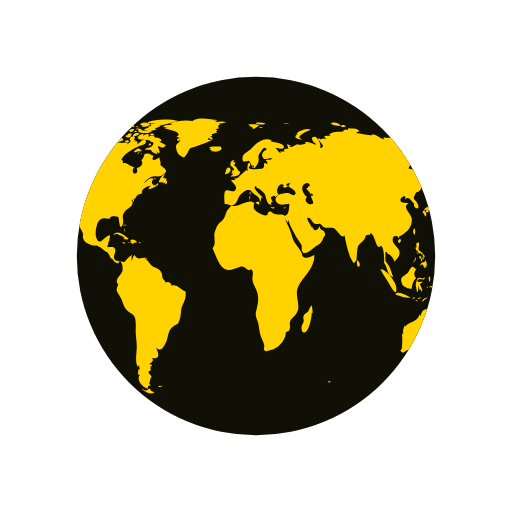
t = 0.00 s
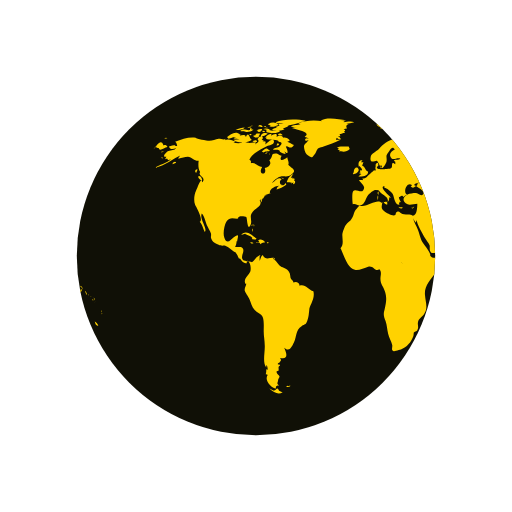
t = 1.67 s
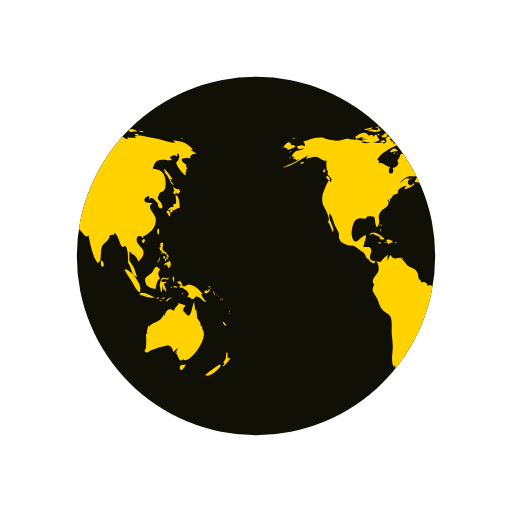
t = 3.33 s
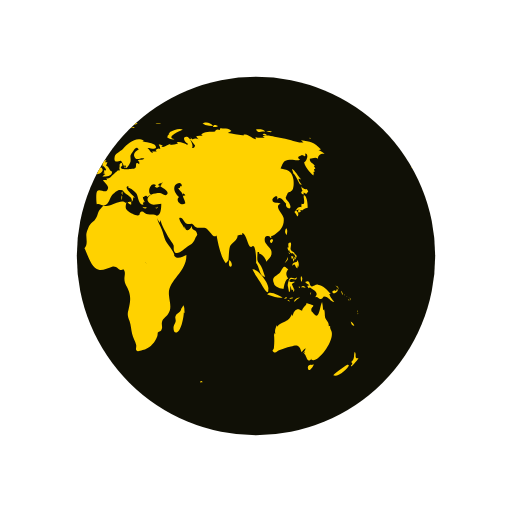
t = 5.00 s

The animated SVG that drew these frames (rendered in a browser with its animation timeline set to each time). Animation: 2 SMIL elements (animateTransform=2); one cycle of 6.67 s, repeats indefinitely.

<svg xmlns="http://www.w3.org/2000/svg" xmlns:xlink="http://www.w3.org/1999/xlink" height="200px" viewBox="0 0 100 100" preserveAspectRatio="xMidYMid">
<defs> <clipPath id="ldio-r5ya5hd1f3-cp"> <circle cx="50" cy="50" r="35"></circle> </clipPath> </defs>
<circle cx="50" cy="50" r="35" fill="#101006"></circle>
<g clip-path="url(#ldio-r5ya5hd1f3-cp)">
  <path transform="scale(2) translate(-25 -25)" fill="#ffd200" d="M64.4,74.4c0.3,0.3,0.2,0.3-0.3,0.3C64.1,74.3,64.2,74.5,64.4,74.4z M31.4,75.4c-0.2,0.1-0.3-0.2-0.5,0.1c0.3,0.2,0.6,0.1,0.8-0.1C31.6,75.2,31.6,75.4,31.4,75.4z M84.9,36.9c-0.3,0.2-0.8-0.1-1.1-0.5 c0.1,0.2,0.1,0.6,0.3,0.9c-0.5,0.2-0.2,0.6,0.2,0.7c0-0.1,0-0.3,0-0.4c0.2,0.1,0.4,0.2,0.5,0.3c0.2-0.2,0.2-0.3,0.4-0.5 C85.1,37.2,85,37,84.9,36.9z M85.1,40.6c0-0.6-0.1-2.1-0.6-2.4c-0.6-0.4,0.5,2.1-0.6,1.6c0,0.2-0.1,0.5,0,0.7 c-0.8-0.3-0.9,0.5-1.4,0.9c0.3,0.3,0.4,0.6,0.6,0.9c0.3-0.4,0.2-0.9-0.3-1.2c0.2,0,0.4-0.2,0.6-0.2c0.2,0,0.6,0.2,0.6,0.2 C84.2,41,84.5,40.7,85.1,40.6z M83.7,41c-0.4-0.1-0.7,0.2-0.3,0.6c0.2-0.4,0-0.1,0.3-0.2C83.8,41.2,83.6,41.1,83.7,41z M93.5,62.8 c0.1,0.5,0.3,0.9,0.7,0.8C94.1,63.3,93.8,63,93.5,62.8z M93,71.2c-0.1-0.1-2.5,1.6-2.9,2.1c0.8,0.5,2.9-1.2,3.1-2.1 C93,71.5,92.9,71.2,93,71.2z M95,69.9c-0.4,0.2-0.6,0-0.5-0.4c0,0.1-0.1,0.2-0.1,0.3c0.1-0.5,0.1-0.8-0.1-1.1 c-0.3,0.7,0.1,1.4-0.7,2c0.3,0.3,0.3,0.4-0.1,0.7c0.1,0,0.1,0.1,0.1,0.2C93.9,71.3,95,70.2,95,69.9z M82,50.6 c0.2-0.2,0.3-0.2,0.3-0.5c-0.1,0-0.3-0.1-0.4-0.1C81.9,50.2,81.9,50.4,82,50.6z M82.4,50.6c-0.3-0.4-0.2,0.1-0.1,0.5 c0.2-0.3,0.3-0.5,0.2-0.9C82.5,50.4,82.4,50.5,82.4,50.6z M82.8,49.7c-0.1,0-0.2,0-0.3,0c0,0.1,0.2,0.4,0.2,0.5c-0.1,0-0.1,0-0.2,0 c0.1,0.2,0.1,0.3,0.2,0.5c0.1-0.2,0.1-0.2,0-0.5c0.1,0,0.2,0.1,0.2,0.1C83,50.1,82.9,49.9,82.8,49.7z M81,51 c0.2-0.3,0.3-0.4,0.2-0.8c-0.1,0.5-0.4,0.8-0.6,1.2C80.8,51.3,80.9,51.1,81,51z M81.2,48.6c0.1,0.2,0.1,0.5,0.3,0.3 c0,0.4,0.3,0.6,0.6,0.6c0,0,0-0.1,0.1-0.1c0.1,0.2,0.2,0.3,0.4,0.4c0-0.7-0.6-0.5-0.8-1c-0.2-0.4,0.2-0.9,0-1.4 c-0.5-0.1-0.6,0.3-0.4,1c0,0-0.1-0.1-0.1-0.1C81.1,48.3,81.1,48.4,81.2,48.6z M83.3,52.2c0.1-0.5,0.1-1.1-0.3-1.4c0,0.1,0,0.2,0,0.3 c-0.4,0.2-0.9,0.1-0.9,0.8c0.7-0.7,0.4,0.2,1,0.5c0-0.2,0.1-0.5,0.1-0.7C83.2,52,83.3,52.1,83.3,52.2z M81.5,49.6 c0.1-0.1,0.3-0.1-0.2-0.3C81.4,49.4,81.5,49.5,81.5,49.6z M91.8,57.4c0.1,0.1,0,0.2,0.2,0.1c-0.1-0.2-0.2-0.5-0.3-0.7 C91.6,57,91.7,57.1,91.8,57.4z M90.2,57.3c0.4-0.1,1.1-0.5,0.6-0.9c-0.1,0.4-0.2,0.6-0.4,0.3c-0.1,0-0.5,0.2-0.5,0.3 C89.9,57.2,90,57.2,90.2,57.3z M90.9,56.1c0.1,0.2,0.2,0.3,0.2,0.5c0.1-0.5-0.2-0.8-0.6-0.8C90.7,55.9,90.8,56,90.9,56.1z M90.3,59 c-0.2-0.4-0.7-0.7-1-1.6c0.1,0,0.2,0,0.3,0c-0.7-0.7-1.4-1.7-2.5-1.8c-0.5-0.1-1,0.5-1.3,0.3c-0.5-0.2-0.1-1.4-1.2-0.8 c0.3,0.4,0.6,0.5,0.9,0.6c-0.2,0-0.3,0.1-0.5,0.1c0.1,0.2,0.2,0.4,0.3,0.5c0.1,0,0.2-0.2,0.2-0.2c0.6,0.5,2,1,1,2 c0.6-0.3,0.7,0.4,1.2,0.3c0.4-0.1,0.4-0.5,0.6-0.5C89.2,57.9,89.5,58.9,90.3,59z M93.2,58.5c-0.1,0.1-0.2-0.2-0.2,0.1 C93.3,58.8,93.2,58.6,93.2,58.5z M92.4,57.7c0,0-0.1-0.2-0.2-0.3C92.2,57.6,92.3,57.6,92.4,57.7z M92.9,58c0.1,0.1,0.1,0.1,0.2,0.2 c-0.2-0.2-0.3-0.3-0.5-0.4C92.7,57.8,92.8,57.9,92.9,58z M93.5,59.1C93.6,58.9,93.6,58.8,93.5,59.1z M93.5,58.7c0-0.2,0-0.4-0.2-0.6 C93.3,58.3,93.4,58.5,93.5,58.7z M81,45.9c0.1-0.5,0.2-1-0.1-1.3C80.6,45,80.6,45.5,81,45.9z M94.8,61c0,0,0.1-0.2,0-0.4 C94.7,60.8,94.8,61.1,94.8,61z M94.8,61.2c0.1,0.1,0,0.3,0.2,0.1C94.9,61.1,94.8,61.2,94.8,61.2z M29.5,76.3 c-0.4-0.8-0.5-0.2-0.7-0.2c0.2,0-0.3,0.2-0.3,0.2c-0.2,0-0.6-0.3-0.9-0.4c0.9,0.9,1.9,1.2,2.6,0.7C30,76.6,29.8,76.4,29.5,76.3z M89.6,64.4c0-0.2-0.2-0.3-0.1-0.7c-0.2,0-0.1-0.1-0.3,0c0.1-0.8-0.5-1.1-0.7-1.7c-0.1-0.5,0-1-0.2-1.6c-0.1,0.1-0.1,0.1-0.2,0.2 c0-0.5-0.1-1.1-0.2-1.6c-0.5,0.9-0.5,3.8-1.7,2.2c-0.3-0.5-0.4-0.2-0.4-0.8c0-0.3,0.4-0.5,0.4-0.7c0-0.1-1.1-0.4-1.4-0.5 c0.3,0.3-0.7,0.7-0.8,1.5c-0.5-0.2-0.7-0.4-1.1-0.2c-0.4,0.1-0.7,0.9-0.7,1.1c0,0-0.1,0.1-0.1,0.1c0-0.1,0-0.2-0.1-0.3 c-0.4,0.8-0.6,1.1-1.3,1.4c-0.6,0.3-1.1,0.4-1.6,1c0-0.1,0-0.2,0-0.3c-0.3,0.6-0.5,1.1-0.3,1.8c-0.1-0.1-0.1-0.2-0.2-0.3 c0,0.1,0,0.3,0,0.4c0-0.1-0.1-0.1-0.1-0.2c0.1,1,0.1,1.7,0,2.7c0,0.4-0.6,0.5,0,0.9c0.4,0.2,0.7-0.3,1-0.4c0.8-0.2,1.4-0.5,2.3-0.7 c1.4-0.5,1.7-0.2,2.1,1.1c0.2-0.3,0.5-0.6,0.8-0.8c-0.1,0.4-0.3,0.7-0.6,1c0.2-0.1,0.3-0.2,0.5-0.4c-0.1,0.2-0.1,0.3-0.2,0.5 c0.5,0.2,0.5,2.1,1.5,0.9c0,0.1-0.1,0.1-0.1,0.2C86.9,71.3,90.8,66.1,89.6,64.4z M85.9,71.3c-0.4-0.2-1,0.2-0.7,0.8 c0.2,0.6,0.9-0.4,1.1-0.9C86.2,71.2,86.1,71.2,85.9,71.3z M24.6,44.3c0-0.2,0.2-0.3-0.1-0.5C24.5,44,24.6,44.2,24.6,44.3z M24.2,44.9c0.1,0.1,0.1,0.2,0.1,0.4c0.1-0.2,0.1-0.3,0-0.6C24.1,44.6,24.3,44.8,24.2,44.9z M24.4,43.9c-0.2,0-0.3-0.1-0.3,0.2 C24.3,44.1,24.4,43.9,24.4,43.9z M36.2,56.9c-1-0.3-1.6-1.5-2.7-1.1c0-0.7-0.8-0.9-1.2-0.6c0-0.4-0.4-0.5-0.5-0.8 c-0.1-0.1-0.1-0.7-0.2-1c-0.3-0.7-0.6-0.8-1.2-1.1c-0.6-0.3-0.6-0.2-1.1-0.8c-0.3-0.4-0.6-0.7-1-1c0.1,0,0.2-0.1,0.3-0.1 c-0.9-0.2-1.7,0.6-2.3-0.6c-0.4,0.3-0.4,0.8-0.6,1.2c0-0.3,0-0.7,0-0.9c0.4-0.6-0.1-0.2-0.5,0.1c-0.3,0.2-0.7,0.9-1,1 c0,0-1.6-0.3-1.6-0.3c-0.8-0.7,0.1-1.4-0.1-2.2c-0.2-0.8-1.1-0.3-1.6-0.5c0.2-0.3,0.3-0.7,0.3-1.1c0.1,0,0.1,0,0.1,0.1 c0.2-1.2,0.5-1.7-0.7-0.8c-0.6,0.5-1.3,1.5-1.8,0c-0.3-0.8,0-2.4,0.4-3.1c0.7-1.1,1.6-0.5,2.3-0.6c-0.1-0.7,1.4-0.4,1.6-0.3 c0.2,0.3,0.2,2.8,0.8,1.6c0.5-1-0.4-1.7,0.5-2.7c0.6-0.7,2-1.1,1.3-2.2c0.1,0,0.1,0,0.2,0.1c0-0.2,0-0.3,0.1-0.4 c0,0.4,0,0.4-0.1,0.8c0.3-0.4,0.3-0.4,0.3-0.9c0.1,0.1,0.1,0.1,0.1,0.2c0.2-0.3,0.4-0.5,0.4-0.7c0,0,0.4-0.1,0.6-0.1 c-0.1,0-0.3,0-0.5,0c0.4-0.2,0.8-0.2,1.1-0.4c-0.1,0,0,0-0.2,0c-0.1-0.9,1.4-1.5,1.9-1.4c-0.5,0.2-0.4,0.3-0.6,0.7 c0.5-0.1,1.4-0.5,1.9-0.9c0-0.1-0.1-0.3-0.1-0.4c-0.6,1.2-1.7-0.1-0.8-0.7c-0.7-0.6-1.3,0.5-2,0.8c0.5-0.5,1.1-1.2,1.7-1.3 c0.8-0.2,1.5,0.2,2.2-0.4c1.2-0.9,0.1-1.1-0.6-1.9c0.2-0.5-0.1-0.9-0.2-1.5c-0.5,0.5-1.8,1-1.1-0.3c-0.5,0-0.6-0.4-1.2-0.4 c-1,0-0.4,0.7-1.2,1.3c0.6,0.8-0.3,1.4-0.9,1.5c0.6,1.6-1.5,1.4-0.5-0.2c-0.8,0-1.4-1-2.2-0.7c0-0.6,0.1-0.4-0.3-0.7 c0.5-1.3,2.5-2.2,3.5-2.7c0.3-0.1,1.4-0.2,1.3-0.9c-0.2-1-1.3,0.4-1.7,0.6c0.1-0.2,0-0.2,0.1-0.5c-0.2,0-0.2-0.2-0.6,0 c0.1-0.1,0.1-0.2,0.2-0.3c-0.1,0-0.2,0-0.4-0.1c0.7-0.6-0.4-1-0.8-0.1c0.5,0.5-0.1,0.7-0.5,1c0.1-0.1,0.1-0.2,0.2-0.3 c-0.5-0.2-1,0.1-1.6,0c-0.4-0.1-0.7-0.4-1.2-0.1c0,0,0.1,0.1,0.1,0.1c-0.4,0.1-1.1,0.1-1.7,0c0.1-0.1,0.3-0.1,0.4-0.2 c-0.6-0.3-1.5-0.7-2.1-0.3c0.1-0.1,0.1-0.2,0.2-0.3c-0.4,0.3-0.9,0-1.4,0c-0.6,0.1-1.2,0.4-1.8,0.4c-0.6,0-2.5-0.4-2.7-0.6 c-1.3-0.2-2.7,0.3-4,0.8c0.3,0.2,0.3,0.4,0.4,0.8c-0.2,0-0.3,0-0.5,0c0.1-0.1,0.1-0.1,0.2-0.2c-0.4,0-0.9,0.2-1.3,0.3 c0.2,0.7,0.9,0.5,1.4,0.3c-0.3,0.5-0.9,0.4-1.5,0.6c-0.5,0.2-1.4,1.3-0.4,1.1c-0.1,0.1-0.1,0.3-0.3,0.5c0.2-0.1,0.3-0.1,0.5-0.1 c0,0.1,0,0.1-0.1,0.2c0.1,0,0.1-0.1,0.2-0.1c0,0.1,0,0.1,0,0.2c0.2-0.1,0.4-0.1,0.6-0.2c-1,0.9-2.2,1-3.2,1.7 c2.1-0.4,3.5-1.8,5.4-2.6c-0.3,0.1-0.7,0.4-0.8,0.8c0.8-0.2,1.2-0.4,1.9-0.4c0.8,0.1,1.3,0.9,2.1,0.8c-0.1,0.6-0.1,1.8,0.3,2.2 c-0.6,0.8,1.3,1,0.4,2c-0.2-1.2-0.9,1-1.2,1.6c-0.4,0.8-0.5,2-0.2,2.8c0.2,0.4,1.7,3,0.9,3.3c0.6,0.7,0.6,1.2,1,2 c0.6-0.7-1.1-2.5-0.6-3.6c0.4,0.2,0.8,1.8,1,2.3c0.2,0.4,0.6,1.1,0.8,1.6c0.1,0.7-0.2,0.6,0.2,1.3c0.2,0.4,0.9,0.7,1.3,0.9 c0.5,0.3,1,0.1,1.3,0.2c0.8,0.3,1.4,1.1,2.1,1.3c0,0-0.1,0-0.1,0c0.4,0.5,0.5,0.9,0.7,1.3c0.1-0.1,0.1-0.1,0.1-0.2 c0.4,0.6,0.9,1.2,1.4,1c-0.1-0.8,0.3-0.4,0.5-0.1c0.3,0.5,0.3,1.3,0.2,1.7c-0.2,0.7-1.6,1.6-0.9,2.5c0-0.1,0.1-0.1,0.1-0.2 c0,0.6-0.4,0.8-0.3,1.5c0.1,0.3,0.7,1.2,0.9,1.6c0.3,0.7,0.5,1.6,1,2.1c0.5,0.6,1.3,0.7,1.6,1.4c0.3,0.7,0.2,2,0.2,2.8 c0,1,0.2,1.8,0.2,2.7c0.1,1.2-0.5,3.5,0.3,4.4c0-0.2,0-0.3,0-0.5c0.3,0.3,0.2,0.4,0.3,0.9c-0.1,0-0.2-0.1-0.3-0.1c0,0.5,0,0.6-0.1,1 c0.1,0,0.3,0.1,0.4,0.1c-0.8,1.1,0.7,2.6,1.6,2.7c-0.1-0.5,0.1-0.6,0.6-0.6c-0.6-0.4-0.2-0.6-0.2-1c0-0.2,0.3-0.7,0.3-0.7 c0-0.2-0.3-0.5-0.3-0.4c0-0.1-0.3-0.3-0.3-0.6c0-0.2,0.4-0.2,0.4-0.2c0.1-0.5-0.2-0.7,0.3-1c0-0.1-0.1-0.1-0.1-0.2 c-0.8,0,0-0.5,0-0.4c0.1-0.3,0.5-0.3,0.1-0.9c1.8,0.4,1.2-1.1,0.8-2c1,0.9,1.4,0,1.9-1c0.6-1.3,0.3-2.4,1.5-3.2 c0.7-0.5,0.7-0.1,1.1-1c0.3-0.8,0.3-1.4,0.4-2.2C35.4,59.7,36.6,58.3,36.2,56.9z M24.2,26.2c-0.2,0-0.3-0.1-0.5,0 C23.9,26.6,23.9,26.3,24.2,26.2z M22.4,25.3c-0.2,0.1-0.4,0.2-0.5,0.3c0.4,0.1,0.8,0,1.2,0c-0.2,0-0.4,0.2-0.6,0.2 c0.5,0,1.7,0,2-0.5c-0.2,0-0.3,0-0.4,0c0-0.1,0-0.2,0.1-0.3c-0.4,0.1-0.3-0.1-0.4,0.4C23.3,25.5,22.8,25.2,22.4,25.3z M24.2,27.3 c-0.5-0.1-0.6-1.9-1.2-0.5c0-0.6-0.7-0.4-1.2-0.3c0.1-0.1,0.1-0.1,0.2-0.2c-0.5-0.1-1.1,0.2-1.5,0.5c0.2,0,0.4,0.1,0.7,0.1 c-0.2,0-0.4,0.1-0.6,0.1c0.3,0.2,0.8,0.1,1.2,0.2c-0.4,0-0.8,0.1-1.2,0.1C21.2,28.1,23.6,27.9,24.2,27.3z M24,24.9 c0-0.3-0.3-0.1-0.7,0C23.6,25,23.8,24.9,24,24.9z M21.6,25.4c0.4-0.1,0.9-0.1,1.2-0.5c-0.6,0-1.2,0.2-1.8,0.5 C21.2,25.4,21.4,25.4,21.6,25.4z M32.4,34.8c-0.1,0-0.2,0.2-0.3,0c0,0,0.1-0.1,0.1-0.1c-0.1,0-0.3,0-0.4,0c0.2-0.2,0.3-0.5,0.5-0.7 c-0.6,0.1-1.2,1.1-1.3,1.6c0.3,0,0.7,0,1,0.1c-0.1,0.1-0.1,0.1-0.2,0.2c0.1-0.1,0.4-0.2,0.5-0.3c0,0.1,0,0.2-0.1,0.4 c0.4,0,0.5-0.3,0.4-0.7c-0.1,0-0.1,0-0.2,0.1c0-0.1,0.1-0.2,0.1-0.3C32.6,34.9,32.5,34.9,32.4,34.8z M14,35c0.7,0.6,0.5-0.1,0.2-0.5 C13.7,34.1,13.5,34.6,14,35z M19.6,27.1c0.8-0.1,1.5-0.7,2.3-0.8c-0.9-0.9-1.9,0-2.6,0.5C19.5,26.8,19.5,27,19.6,27.1z M27.7,29.4 c-0.8-0.6-0.7-0.5-1.6,0.2c0.1,0,0.4,0.2,0.3,0.2C27,29.4,27.6,29.7,27.7,29.4z M13.3,33.1c-0.2,0.2-0.3,0.4,0,0.7 c0.1-0.2,0.2-0.5,0.3-0.7C13.4,33.1,13.4,33.1,13.3,33.1z M27.5,30.1c0.1,0,0.1,0.3,0.2-0.1C27.6,30,27.6,30.1,27.5,30.1z M29.8,36 c-0.1,0,0-0.3-0.2-0.1c0.3,0.2,0.2,0.2,0.6,0.1C30.1,36.1,29.9,36.1,29.8,36z M26.7,30c0.2,0,0.3,0.1,0.6-0.2 C27,29.8,26.9,29.9,26.7,30z M30.5,35c-0.2-0.2-0.3-0.3-0.6-0.3C30.1,34.9,30.3,34.9,30.5,35z M27,25.3c0,0.2,0.1,0.2,0,0.5 c0.7,0.2,2.2,0.4,2.7-0.2c-0.7-0.3-1.4,0.1-2.1-0.2c0,0,0.1-0.1,0.1-0.1c-0.4-0.2-0.8-0.3-1.3-0.1C26.7,25.3,26.8,25.3,27,25.3z M26.8,24.9c0.2,0,0.3,0,0.5,0C27.2,24.8,26.9,24.9,26.8,24.9z M27.5,24.4c0.1,0,0.2,0,0.4,0c-0.1,0.1-0.2,0.1-0.3,0.2 c0.6,0.4,1.2,0,1.8-0.2c-0.5-0.6-1.3-0.6-2-0.2C27.3,24.4,27.4,24.2,27.5,24.4z M26.3,25.8c0.2,0,0.3,0.1,0.5-0.1 C26.6,25.6,26.1,25.4,26.3,25.8z M27,24.8c-0.1-0.2-0.1-0.3-0.5,0C26.8,24.9,26.8,24.7,27,24.8z M29.7,26.4c0.1,0,0.3,0,0.5,0 c-0.2-0.3-0.6-0.4-0.9-0.2C29.4,26.5,29.4,26.4,29.7,26.4z M26.9,26c-0.5-0.1-0.9,0.1-1,0.7c0.5-0.1,1-0.3,1.4-0.6 C27.1,26.1,27,26,26.9,26z M31.5,27.3c-0.4-0.3-0.7-0.5-1.2-0.4c-0.2-0.6-0.9-0.4-1.3-0.2c0.3-0.8-0.6-0.5-1-0.2 c0-0.1,0-0.1-0.1-0.2c0.1-0.1,0.2-0.1,0.3-0.2c-0.6,0-1.1,0.2-1.4,0.8c0.1,0,0.2,0,0.3,0C27.1,27,27,27,26.9,27.1 c0.6,0.3,2.7,0.1,2.5,0.6c0.8,0.1,0.7,0.4,0.2,0.9c-0.3,0.3-0.9,0.1-1.3,0.6c0.5,0.2,0.9-0.2,1.4,0.3c0,0-0.1,0.1-0.1,0.1 c0.4,0.3,0.8,0.5,1.2,0.5c-0.1-0.2-0.2-0.5-0.4-0.7c1.4,1.5,0.5-0.9,0.4-0.7c0.3-0.6,0.9,0.8,1.6-0.4c-0.5-0.1-0.8-0.5-1.3-0.6 c0.2-0.1,0.3-0.1,0.5-0.2C31.6,27.5,31.5,27.4,31.5,27.3z M25.7,24.7c0.2,0.1,0.4,0.1,0.6,0.1c-0.1-0.4-0.5-0.5-0.9-0.3 c0.1,0,0.1,0,0.2,0.1c-0.1,0-0.2,0.1-0.3,0.1C25.4,24.7,25.5,24.7,25.7,24.7z M29,24c0.5,0.1,0.9,0.1,1.4,0.1 c-0.3,0.1-0.7,0.1-1,0.1c0.1,0.2,0,0.1,0.2,0.3c-0.2,0.1-0.5,0.2-0.8,0.3c0.2,0.1,0.3,0.2,0.4,0.3c-0.4-0.2-0.8,0-1.1,0.3 c0.7,0.1,1.9,0.3,2.5-0.2c-0.1,0-0.2,0-0.4,0c0.4-0.3,1-0.4,1.2-0.7c-0.1,0-0.2,0-0.3,0c0.9,0,1.8-0.4,2.7-0.6c-0.1,0-0.3,0-0.4,0 c0.4-0.1,0.9-0.1,1.3-0.3c-1.6-0.4-4.4-0.4-5.9,0.3C28.9,23.8,28.9,23.9,29,24z M29.5,28.2c-0.2-0.3-0.3-0.3-0.5,0.2 C29.3,28.4,29.4,28.3,29.5,28.2z M24.4,24.6c-0.2,0-0.4-0.1-0.6,0.1C24,24.7,24.2,24.6,24.4,24.6z M25,27.4c-0.2,0-0.4,0-0.7,0.2 c0.3,0.2,0.6,0.2,0.9,0.1C25.2,27.4,25.1,27.5,25,27.4z M24.4,26.5c0.4,0.5,0.9,0.5,1.3,0c-0.1,0-0.2-0.1-0.2-0.1 c0.2-0.1,0.2-0.1,0.3-0.3c-0.4,0-0.9-0.1-0.9,0.3C24.7,26.4,24.6,26.5,24.4,26.5z M25.3,25.7c0.4,0.2,0.9-0.1,0.9-0.5 c-0.4,0-0.8,0-1.1,0.4C25.5,25.4,25.3,25.7,25.3,25.7z M78.1,46.7c-0.7,0.3-0.2,0.9,0,0.7C78.4,47,78.4,46.8,78.1,46.7z M24.7,46.8 c0.2,0,0.3,0,0.4-0.2c-0.8-0.5-2-1.9-3-0.7c0.3-0.1,0.6-0.2,0.9-0.3c0,0-0.1,0.1-0.1,0.1c0.6,0.3,1,0.3,1.4,0.8 c-0.1,0.1-0.1,0.2-0.2,0.2C24.3,46.7,24.5,46.8,24.7,46.8z M55.7,40.5c-0.1,0.1-0.2,0.1-0.4,0.1c0.4,0.2,0.3,0.1,0.6-0.2 C55.9,40.4,55.8,40.4,55.7,40.5z M49.5,32.8c0.1-0.4,0.2-0.6-0.3-0.4C49.2,32.7,49.3,32.7,49.5,32.8z M48.9,38.1 c0-0.3,0.1-0.4,0-0.7C48.6,37.7,48.8,37.8,48.9,38.1z M45.1,32.6c0.1-0.1,0.1-0.3,0.2-0.1c0,0.1,0.4,0.4,0.4,0.6 c0,0.4-0.6-0.1-0.3,0.6c-0.1,0-0.2,0.1-0.3,0.1c0.1,0,0.3,0.2,0.5,0.2c-0.2,0.1-0.4,0.3-0.6,0.5c0.7,0,1.9,0,1.9-1 c-0.6-0.2-0.6-1-1.2-1.2c0.2-0.2,0.2-0.5,0.3-0.6c-0.2,0-0.3,0-0.5,0c0.1-0.1,0.2-0.3,0.3-0.4C45,31.2,44.9,32,45.1,32.6z M53.3,40.5c-0.2,0-0.2,0.1-0.4-0.1c0,0.1,0,0.1,0,0.2c0.3,0.1,0.5,0.2,0.8,0C53.5,40.5,53.5,40.5,53.3,40.5z M41.5,27.3 c-0.3,0-0.6,0-0.9,0c0-0.1,0.2-0.4,0.2-0.4c0.3,0.3,0.4,0.3,0.8,0.3c-0.2-0.3-0.2-0.4-0.6-0.6c0.1,0,0.3,0,0.5,0 c-0.1-0.1,0-0.2-0.2-0.4c0.3,0,0.5-0.1,0.7-0.2C42,26,42,26,41.9,26c0.2,0,0.3,0,0.5,0c-0.1-0.1-0.2-0.2-0.2-0.3 c0.3-0.2,0.3-0.2-0.1-0.5c0.2,0,0.5-0.1,0.7-0.1c-0.3-0.4-0.2-0.7,0.3-0.9c-0.2,0-0.3,0-0.5,0c0.5,0,1-0.2,1.6-0.3 c-0.6-0.3-1.5-0.1-2.1,0c0.1-0.1,0.2-0.1,0.2-0.2c-0.6-0.1-1.3-0.1-1.9-0.1c0.7,0,1.5,0.1,2.2-0.1c-1.4-0.2-3.8-0.7-5,0.1 c0.1,0,0.3,0.1,0.4,0.1c-1.6-0.3-3.3-0.2-4.8,0.4c0.2,0,0.3,0.1,0.5,0.1c-0.6,0.3-1.4,0.1-1.9,0.5c0.4,0.1,0.8,0.2,1.2,0.2 c-0.3,0-0.7,0-1,0.1c0.2,0.2,4.1,0.7,2.5,1.7c0.3,0.1,0.5,0.2,0.8,0.4c-0.9-0.5-1,0.9,0,0.2c-0.6,1-1.2,0.7-0.8,2.1 c0.2,0.7,0.5,0.9,0.9,1.1c0.7,0.4,0.6,0.2,1.1-0.4c0.1-0.1,0.4-0.9,0.6-1.1c0.4-0.3,0.8-0.2,1.1-0.4C39.3,28.2,40.4,27.9,41.5,27.3z M25.3,47.4c0.3,0.1,0.4-0.1,0.6,0.3c0.2-0.4,0.6-0.3,0.9-0.4c-0.3-0.4-0.9-0.7-1.4-0.4c0.2,0.2,0.1,0.2,0.3,0.4 c-0.2,0-0.3,0.1-0.6,0C25,47.6,25.1,47.4,25.3,47.4z M80.8,58.3c0.1,0,0.2-0.1,0.3-0.1C81,58,80.7,58,80.5,58.4 C80.6,58.4,80.7,58.3,80.8,58.3z M82.5,56.6c-0.2-0.4-0.3-0.7-0.5-1.1c0.2-0.1,0.3-0.3,0.5-0.3c0-0.1,0-0.1,0-0.2 c-0.4,0.2-1.4,0.1-0.8-0.4c0.5-0.4,1.2,0.5,1.3-0.5c-0.4,0.6-0.9,0-1.3,0.2c-0.3,0.2-0.5,1.1-0.5,1.5c0,0,0.3,1.2,0.2,1.2 c0.4,0.2,0.2-0.9,0.4-1.2c0,0.4,0.1,0.6,0.2,0.9c0.1-0.1,0.2-0.1,0.3-0.2c-0.1,0.3,0,0.3,0,0.5C82.5,56.9,82.4,56.8,82.5,56.6z M78.5,55.3c0.1,0.8,1.5,1.1,1.9,1.1c0.1-0.7,0.3-1.8,0.9-2c-0.6-0.8-0.4-1.3,0-1.8c-0.4-0.2-0.5-0.6-0.8-0.5 c-0.3,0.1-0.6,0.9-0.8,1.1C79.1,53.9,77.9,54,78.5,55.3z M85.8,57.1c-0.1,0.1-0.2,0-0.2,0.5C85.8,57.4,85.7,57.2,85.8,57.1z M83.6,56c-0.1,0-0.2,0-0.3,0C83.6,56.5,83.5,56.1,83.6,56z M81.6,58.9c-0.1-0.2-0.1-0.4-0.5-0.3C81.3,58.8,81.4,58.8,81.6,58.9z M82.3,58.2c-0.1-0.2-0.5-0.1-0.8,0.1C81.7,58.4,82,58.3,82.3,58.2z M78.7,58c0.5,0.1,1,0.2,1.5,0.1c-0.6-0.3-2.6-1.5-3-0.6 C77.7,57.7,78.2,57.8,78.7,58z M77.4,56.5c0.3-1-2-4.1-3.1-3.9c0.4,0.9,1,1.6,1.5,2.5C76,55.4,77.5,58.3,77.4,56.5z M84.2,56.1 c0.2,0.1,0.3,0,0.5,0.2c-0.2-0.5-0.6-0.6-0.9-0.2C84,56.1,84.1,56.1,84.2,56.1z M83.9,55.1c0.1-0.4,0.3-0.8-0.1-1.2 C83.7,54.3,83.7,54.7,83.9,55.1z M82.7,58.8c0.2-0.3,0.6-0.5,0.9-0.7c-0.5,0-1,0.2-1.2,0.8C82.5,58.9,82.6,58.9,82.7,58.8z M44.1,33.6c-0.1,0.1-0.1,0.3-0.2,0.4c0.4,0.1,1.4-0.5,1.1-1C44.7,32.3,44,33,44.1,33.6z M41.8,29.6c0.5,0.1,1.1-0.1,1.5-0.5 c0-0.1-0.2-0.4-0.2-0.5c-0.6,0.1-1.9-0.2-2.3,0.3c0.2,0,0.3,0.1,0.5,0.1c-0.1,0-0.2,0.1-0.4,0.2c0.2,0.1,0.3,0.1,0.5,0.2 c-0.1,0.1-0.2,0.1-0.2,0.2C41.4,29.5,41.6,29.5,41.8,29.6z M48.7,38.5C48.8,40.2,49,37.2,48.7,38.5z M50.5,39.4 c-0.2,0-0.4,0.1-0.6,0c0.1,0.3,0.4,0.5,0.7,0.6C50.7,39.5,50.6,39.5,50.5,39.4z M24.1,47.3c-0.1,0.1-0.2-0.1-0.2,0.1 c0.3,0.2,0.3,0.2,0.6,0.1C24.4,47.3,24.3,47.4,24.1,47.3z M70,51c-0.1-0.1-0.1-0.1-0.2-0.2C69.3,52.7,70.9,52.3,70,51z M61,60.2 c0-0.2-0.1-0.4-0.2-0.6c-0.1,0.3-0.3,0.5-0.4,0.7c-0.1,0.8-0.9,0.8-1.1,1.4c-0.2,0.4,0.1,0.7,0,1.1c-0.1,0.4-0.3,0.6-0.4,1 c-0.1,1.2,0.5,1.5,1.1,0.7c0.5-0.7,0.9-2.6,0.9-3.5c0,0.1,0.1,0.2,0.1,0.2C61.1,60.9,61,60.6,61,60.2z M74.3,48.1 c-0.9,0.8-1-2.4-2-2.6c0,0.2,0,0.2,0,0.4c-0.3-0.1-0.5,0-0.9,0.1c0.1,0.9-1.3,1.5-1.5,2.2c-0.2,0.6-0.2,2.1-0.3,2.7 c-0.1,0.1-0.3,0.4-0.5,0.5c-1-1.2-1.5-3.8-1.8-5.4c-0.6,0.6-1.1-0.6-1.6-1c-0.5-0.5-0.4-0.4-1.1-0.5c-0.5-0.1-0.9,0.1-1.3-0.1 c-0.4-0.2-0.5-0.6-0.8-0.7c-0.3-0.1-0.5,0.2-1,0c-0.7-0.3-0.8-1.5-1.5-1.1c0.1,0.9,0.8,1.3,1,2.1c0-0.2,0.1-0.4,0.1-0.5 c0.1,1.3,1,0.8,1.4-0.1c-0.1,0.9,0.5,0.7,0.8,1.1c0.4,0.8,0.2,0.6-0.1,1.2c-0.4,1-0.6,1.2-1.5,1.7c-0.6,0.4-2,1.9-2.6,1.1 c-0.3-0.4-0.1-0.9-0.2-1.3c-0.2-0.5-0.7-1-0.9-1.4c-0.4-0.8-1.8-3-1.6-3.7c0,0.3-0.2,0.5-0.2,0.7c-0.2-0.3-0.4-0.5-0.5-0.9 c0.1,0.8,0.6,1.5,0.9,2.2c0.3,0.7,0.4,1.4,0.7,2.1c0.3,0.7,2,2.5,1.7,3c0.5,0.9,1.8,0.2,2.4-0.1c0.1,3.4-3.7,4.9-3.4,7.8 c0.1,1.4,0.7,2.7-0.3,3.9c-0.7,0.8-1,0.7-1.1,1.7c0,0.5,0.2,0.8-0.1,1.3c-0.1,0.2-0.6,0.3-0.7,0.5c0,0.1,0,0.5-0.1,0.7 c-0.2,0.5-0.5,1.1-0.9,1.5c-0.5,0.6-0.9,0.8-1.4,1c-0.2,0.1-1.4,0.4-1.5,0.4c-0.6-0.2-0.2-0.7-0.3-1.2c-0.2-0.8-0.6-1.4-0.8-2.2 c-0.2-0.9-0.2-1.6-0.5-2.5c-0.3-0.8-0.5-1.3-0.2-2.2c0.3-1.4,0.5-2.2,0.1-3.5c-0.3-1-0.9-1.5-0.9-2.5c0-0.8,0.3-1.3-0.2-1.9 c-0.9,0.6-1.1-0.8-2.2-0.5c-0.7,0.2-1.9,0.8-2.6,0.6c-1.5-0.3-2.2-3.1-2.8-4.2c0.8-0.8,0.2-2.2,0.4-3c0.1-0.4,0.4-1.2,0.6-1.5 c0.4-0.6,0.9-0.7,1.2-1.3c0.5-0.8,0.3-1.3,1-2c0.8-0.9,0.3-0.3,1.4-0.5c0.9-0.1,2.7-1.4,3.4-0.6c0.1,0,0.2-0.1,0.2-0.1 c-0.2,0.8-0.3,1.2,0.3,1.7c0.5,0.4,1.7,1.1,2.2,0.8c0.1,0,0-0.6,0.5-0.7c0.2-0.1,0.7,0.4,0.9,0.5c0.5,0.2,1.7-0.1,1.9,0.3 c0.9,0.2,1-1.5,1-2.3c-0.6,0-1.4,0.3-1.9,0.1c-1.2-0.5-0.9-1.5,0-1.9c0.4-0.2,1.1-0.3,1.6-0.3c0.4,0,1,0.7,1.4,0.3 c0.6-0.6-0.9-1.3-1.3-1.6c0.3-0.4,0.2-0.2,0.2-0.5c0.1-0.1,0.2-0.1,0.4-0.2c-0.4-0.1-1.6,0.5-0.6,0.6c-0.4,0.4-0.8,0.5-1.1,0.1 c0.1-0.1,0.2-0.1,0.3-0.2c-1-0.9-1.9,1.4-1,1.8c-0.2,0.1-0.5,0.3-0.7,0.5c-0.2-0.4-0.3-0.3-0.7-0.2c0.1,0.1,0.1,0.1,0.2,0.2 c-0.3-0.1-0.2,0.1-0.4-0.1c0,0.5,0.2,0.7,0.4,1.1c-0.1,0-0.2-0.1-0.3-0.1c0.1,0.2,0.1,0.2-0.1,0.2c0,0.1,0.1,0.2,0.1,0.4 C52,40,52,38.4,51.7,37.9c-0.3-0.5-1.4-1.3-1.6-1.2c-0.1-0.2,0-0.2,0-0.3c-1.3,0,1.2,2,1.3,2.3c-0.7-0.5-0.1,0.3-0.7,0.8 c0.3-1-0.8-1.3-1.3-1.8c-0.6-0.6-0.2-0.5-0.9-0.6c-0.5-0.1-1.1,0.5-1.3,0.7c-0.8,0.6-0.7,1.7-1.5,2.2c-0.8,0.5-1.1-0.4-1.8-0.1 c-0.1-0.5-0.2-2.3,0.1-2.6c0.4-0.5,1.5,0.4,1.9-0.1c0.7-0.8-0.5-1.5-0.8-2c0.3,0,0.5-0.1,0.8,0c0-0.1-0.1-0.3-0.1-0.4 c0.5,0.3,0.9-0.3,1.2-0.6c0.3-0.3,0.8-0.7,1-0.9c0.1-0.2,0.3,0.2,0.4-0.1c0,0-0.1-0.3-0.1-0.4c0.2-0.4-0.2-0.8,0.5-1 c0,0.1,0.1,0.4,0.1,0.5c-1.1,0.9,1.1,0.8,1.5,0.7c0.6-0.1,0.7,0.1,1.1-0.3c0.2-0.2-0.2-1.4,0.7-0.6c0-0.2,0-0.3,0-0.5 c-0.2-0.1-0.1-0.1-0.3-0.3c0.5-0.2,0.9,0,1.3-0.3c-0.6-0.4-1.5,0.5-1.9-0.3c-0.4-0.7,0.2-1.2,0.8-1.5c-0.5-0.8-0.9,0.1-1.2,0.5 c-0.7,0.9-0.3,0.8-0.4,1.8c0,0.2-0.6,1.4-0.9,1.3c-0.4-0.1-0.7-1.2-1-1.4c-0.3-0.1-1.5,0.8-1.2-0.8c0.1-0.6,1.1-1,1.6-1.5 c1-1.1,2.6-2.5,4.1-1.6c-0.1,0-0.2,0.1-0.3,0.1c0.4,0.2,2.3,0.3,2.6,0.9c0.4,1-1.2,0.3-1.6,0.4c0.5,0.3,0.5,0.9,1.1,1 c-0.1-0.1-0.1-0.2-0.2-0.3c0.2,0,0.6,0,0.9,0c-0.1-0.1-0.1-0.2-0.2-0.3c0.3-0.3,0.6-0.4,0.9-0.2c0-0.3-0.1-0.6-0.3-0.9 c0.4,0,0.6,0.1,0.8,0.3c-0.1,0-0.2,0-0.3,0c0.4,0.6,1.1-0.3,1.9-0.4c-0.1,0.1-0.1,0.1-0.2,0.2c0.5,0,1.2-0.1,1.6-0.3 c-0.1-0.1-0.2-0.1-0.3-0.2c0.6-0.2,1.5,0.2,2.1,0.5c0-0.1,0.1-0.1,0.1-0.2c-0.7-0.3-1.2-1.5-0.2-1.4c0.5,0,1.4,1.7,1,2.2 c0.4,0,0.5-0.1,0.6-0.5c-0.4-0.4-0.6-0.8-1-1.2c0.1-0.1,0.2-0.1,0.3-0.2c-0.1-0.1-0.1-0.2-0.2-0.2c0.2,0.2,0.4,0.4,0.6,0.6 c-0.1-0.1-0.1-0.2-0.2-0.2c0.4-0.2,0.8-0.2,1.2,0c-0.3-0.2-0.3-0.4-0.5-0.6c0.4-0.1,0.9-0.1,1.3-0.1c-0.1-0.1-0.2-0.1-0.3-0.2 c0.6-0.7,1.8-0.5,2.7-0.6c0.1-0.4,0.5-0.5,0.9-0.3C68.1,25,68,25,67.9,25c0.7,0.2,1.8-0.1,2.3,0.6c-0.2,0.1-0.5,0.3-0.7,0.4 c1.1,0.1,2.1,0.5,3.2,0.4c-0.1-0.1-0.1-0.2-0.2-0.2c1.1,0,1.5,0.7,2.5,1c0-0.1-0.1-0.2-0.1-0.4c0.6,0.2,1.2,0.1,1.8,0.1 c-0.1-0.1-0.3-0.2-0.4-0.3c0.5-0.3,1.7-0.1,2.3,0.1c0.7,0.2,1.4,0.2,2.1,0.4c1.1,0.2,2.5,0.9,3.6,0.7c-0.2-0.1-0.3-0.2-0.5-0.4 c1.8,0.3,2.5,0.3,3.9,1.8c-0.2,0-0.2,0.1-0.5,0.1c0.4,0.2,0.9,0.4,1.2,0.8c-0.6-0.2-1.3,0.2-1.3,0.9c-0.5-0.4-1.1,0-1.6,0 c0,0.9,0.6,0.7,1,1.4c-0.1,0-0.1,0-0.2,0c0.1,0.2,0.2,0.3,0.3,0.5c-0.1,0.1-0.2,0.1-0.3,0.2c0.1,0.1,0.1,0.3,0.2,0.4 c-0.1,0-0.2,0.1-0.3,0.1c0.2,0.4,0,0.4,0,0.7c-0.7-0.7-1.6-1.6-1.8-2.6c0.5-0.2,1-1.7,0.2-1.7c0.2,1-0.4,0.2-0.7,0.3 c-0.4,0.2-1.1,0.3-0.3,0.9c-0.6,0.3-1.3-0.1-2,0c-1.2,0.1-1.2,0.4-1.8,1.7c1.2,0.2,2.2,0.4,2.5,2.1c0.1,0.6,0.1,1.6-0.2,2.1 c-0.4,0.5-0.6,0.3-0.9,0.6c0,0-0.4,0.9-0.4,0.9c0.1,0.5,0.3,0.4,0.6,0.9c1.1,1.9-0.9,1.2-0.5,0.3c-0.2-0.2-0.7-0.8-0.7-0.8 c-0.4-0.2-0.5-0.6-1.1,0c0.4-1.3-0.9-0.4-0.9,0c0,0.9,1.3,0.4,1.6,0.8c-1.4,0.4,0.5,2.1,0.6,2.8c0.2,1.5-0.7,2.5-1.6,3.1 c-0.3,0.2-0.4,0.3-0.8,0.4c-0.1,0,0.1,0.4-0.1,0.4c-0.1,0-0.2-0.3-0.2-0.3c-0.1,0-1-0.5-1,0.7c0,0.8,1.1,1.3,1.3,2.1 c0.2,1.1-0.4,1.4-1,2.1c0-0.5-0.9-1.6-1.4-1.6c0-0.1,0-0.2,0-0.3c-0.1,0-0.2,0-0.3,0c0,0.6-0.1,1.2,0,1.7c0.1,0.4,0.5,0.7,0.7,1.1 c0.4,0.8,0.5,1.3,0.8,2.1c-1.2-0.2-1.1-2-1.8-2.8c0,0.1,0,0.2,0,0.2C75.1,51,75,47.7,74.3,48.1z M53.6,51.4 c-0.1-0.1-0.1-0.1-0.2-0.2C53.5,51.3,53.5,51.4,53.6,51.4z M61.2,39.7c-0.1-0.7-0.4-0.9-0.5-1.5c0.3,0.1,0.3,0,0.5,0 c-0.2-0.4-0.5-0.6-0.5-0.1c-0.1-0.7-0.6-0.8-0.9-1.4c0.1,0,0.2,0,0.3,0c0.2-0.4-0.1-0.3,0.4-0.3c0.1-1-1-0.7-1.3-0.2 C58.7,37,59.4,38,60,38.5C59.1,39.1,60.4,40.4,61.2,39.7z M50.4,24.2c0.4,0.2,1,0.2,1.5-0.1c-0.6-0.2-1.4-0.2-2-0.1 C50.1,24.2,50.2,24.2,50.4,24.2z M51,25c0.1,0,0.3-0.1,0.4-0.1c-0.3-0.1-0.5-0.1-0.8-0.1c0.1,0.3,0.1-0.1,0,0.2 C50.8,24.9,50.9,24.9,51,25z M49.1,24.8c0.1,0,0.2,0.1,0.3,0.1c-0.1,0-0.1,0.1-0.2,0.1c0.7,0.5,0.8-0.4,1.5-0.5 c-0.9-0.3-1.4-0.2-2.2-0.2C48.7,24.5,48.9,24.7,49.1,24.8z M27.1,47.3c0.1,0.1,0,0.4,0.4,0.1C27.4,47.3,27.3,47.3,27.1,47.3z M55.6,24.1c0.3,0.1,0.6,0,0.9-0.1c-0.5,0-0.8,0-1.3,0C55.5,24,55.7,24.2,55.6,24.1z M57.7,26.9c0.4,0.2,0.9,0.4,1.4,0.3 c-2-0.4,1.3-1.7,1.6-1.9c-0.7-0.3-1.8,0.1-2.5,0.5c-0.1,0.2,0,0.1-0.3,0.4c0.1,0,0.1,0,0.2,0C57.7,26.4,57.7,26.6,57.7,26.9z M65.1,24.4c0.5,0.1,1,0.2,1.5,0.2c-0.4-0.6-1.5-0.9-2.1-0.4C64.7,24.1,64.8,24.3,65.1,24.4z M75.7,25.8c0.3-0.1,0.7-0.1,1.1-0.1 c-0.3-0.5-1.3-0.5-1.8-0.4C75.2,25.7,75.4,25.8,75.7,25.8z M67.6,24.6c-0.5-0.2-0.9-0.4-1,0.2C67,24.8,67.5,24.8,67.6,24.6z M76.6,26.1c-0.2,0.1-0.2,0-0.3,0.2c0.3,0.1,0.6,0.1,0.8,0.1C77,26.2,76.8,26.1,76.6,26.1z M5,29.1C5,29.1,5,29.1,5,29.1z M7.7,27 c-0.2-0.1-0.3-0.2-0.6,0.1C7.3,27.1,7.5,27,7.7,27z M82.3,33.9c0.6,0.5,0.9,1.6,1.4,2.3c0-0.1,0-0.2,0-0.3c0.1,0.1,0.2,0.2,0.3,0.2 c-0.3-0.4-0.7-0.7-0.7-1.2c0.2,0,0.3,0.1,0.5,0.1c-0.6-0.6-1.2-1.8-1.8-2C82.1,33.3,82.2,33.4,82.3,33.9z M5.5,28.8 c0,0,0.3,0.1,0.5,0.1c0.1,0.8,1.1-0.1,1.7-0.2c-0.2-0.5-0.7-0.4-1-0.2c0.1-0.1,0.2-0.1,0.2-0.2C6.4,27,5.6,28.5,5,29.1 C5.2,28.9,5.7,28.4,5.5,28.8z M77.6,25.8c0.2,0,0.3,0.1,0.5-0.1c-0.3-0.1-0.7-0.1-1.1-0.1C77.2,25.7,77.3,25.7,77.6,25.8z M85.8,27.1c-0.1-0.1-0.2-0.2-0.3-0.2c0,0-0.1,0.1-0.1,0.1C85.6,27.1,85.7,27,85.8,27.1z M28.5,50.6c0,0,0.1,0.3,0.2-0.2 C28.6,50.3,28.5,50.6,28.5,50.6z M7.1,29.7c-0.3-0.1-0.4-0.2-0.7,0C6.6,29.8,6.8,29.7,7.1,29.7z M9.2,31.6c-0.3,0.1-0.5,0.1-0.5,0.5 c0.2-0.1,0.5-0.2,0.7-0.3C9.3,31.5,9.3,31.7,9.2,31.6z M6.4,30.8c0.2,0,0.3,0.3,0.4,0C6.7,30.7,6.5,30.8,6.4,30.8z">
    <animateTransform attributeName="transform" type="translate" repeatCount="indefinite" dur="6.666666666666666s" keyTimes="0;1" values="-100 0;0 0"></animateTransform>
  </path>
  <path transform="scale(2)" fill="#ffd200" d="M64.4,74.4c0.3,0.3,0.2,0.3-0.3,0.3C64.1,74.3,64.2,74.5,64.4,74.4z M31.4,75.4c-0.2,0.1-0.3-0.2-0.5,0.1c0.3,0.2,0.6,0.1,0.8-0.1C31.6,75.2,31.6,75.4,31.4,75.4z M84.9,36.9c-0.3,0.2-0.8-0.1-1.1-0.5 c0.1,0.2,0.1,0.6,0.3,0.9c-0.5,0.2-0.2,0.6,0.2,0.7c0-0.1,0-0.3,0-0.4c0.2,0.1,0.4,0.2,0.5,0.3c0.2-0.2,0.2-0.3,0.4-0.5 C85.1,37.2,85,37,84.9,36.9z M85.1,40.6c0-0.6-0.1-2.1-0.6-2.4c-0.6-0.4,0.5,2.1-0.6,1.6c0,0.2-0.1,0.5,0,0.7 c-0.8-0.3-0.9,0.5-1.4,0.9c0.3,0.3,0.4,0.6,0.6,0.9c0.3-0.4,0.2-0.9-0.3-1.2c0.2,0,0.4-0.2,0.6-0.2c0.2,0,0.6,0.2,0.6,0.2 C84.2,41,84.5,40.7,85.1,40.6z M83.7,41c-0.4-0.1-0.7,0.2-0.3,0.6c0.2-0.4,0-0.1,0.3-0.2C83.8,41.2,83.6,41.1,83.7,41z M93.5,62.8 c0.1,0.5,0.3,0.9,0.7,0.8C94.1,63.3,93.8,63,93.5,62.8z M93,71.2c-0.1-0.1-2.5,1.6-2.9,2.1c0.8,0.5,2.9-1.2,3.1-2.1 C93,71.5,92.9,71.2,93,71.2z M95,69.9c-0.4,0.2-0.6,0-0.5-0.4c0,0.1-0.1,0.2-0.1,0.3c0.1-0.5,0.1-0.8-0.1-1.1 c-0.3,0.7,0.1,1.4-0.7,2c0.3,0.3,0.3,0.4-0.1,0.7c0.1,0,0.1,0.1,0.1,0.2C93.9,71.3,95,70.2,95,69.9z M82,50.6 c0.2-0.2,0.3-0.2,0.3-0.5c-0.1,0-0.3-0.1-0.4-0.1C81.9,50.2,81.9,50.4,82,50.6z M82.4,50.6c-0.3-0.4-0.2,0.1-0.1,0.5 c0.2-0.3,0.3-0.5,0.2-0.9C82.5,50.4,82.4,50.5,82.4,50.6z M82.8,49.7c-0.1,0-0.2,0-0.3,0c0,0.1,0.2,0.4,0.2,0.5c-0.1,0-0.1,0-0.2,0 c0.1,0.2,0.1,0.3,0.2,0.5c0.1-0.2,0.1-0.2,0-0.5c0.1,0,0.2,0.1,0.2,0.1C83,50.1,82.9,49.9,82.8,49.7z M81,51 c0.2-0.3,0.3-0.4,0.2-0.8c-0.1,0.5-0.4,0.8-0.6,1.2C80.8,51.3,80.9,51.1,81,51z M81.2,48.6c0.1,0.2,0.1,0.5,0.3,0.3 c0,0.4,0.3,0.6,0.6,0.6c0,0,0-0.1,0.1-0.1c0.1,0.2,0.2,0.3,0.4,0.4c0-0.7-0.6-0.5-0.8-1c-0.2-0.4,0.2-0.9,0-1.4 c-0.5-0.1-0.6,0.3-0.4,1c0,0-0.1-0.1-0.1-0.1C81.1,48.3,81.1,48.4,81.2,48.6z M83.3,52.2c0.1-0.5,0.1-1.1-0.3-1.4c0,0.1,0,0.2,0,0.3 c-0.4,0.2-0.9,0.1-0.9,0.8c0.7-0.7,0.4,0.2,1,0.5c0-0.2,0.1-0.5,0.1-0.7C83.2,52,83.3,52.1,83.3,52.2z M81.5,49.6 c0.1-0.1,0.3-0.1-0.2-0.3C81.4,49.4,81.5,49.5,81.5,49.6z M91.8,57.4c0.1,0.1,0,0.2,0.2,0.1c-0.1-0.2-0.2-0.5-0.3-0.7 C91.6,57,91.7,57.1,91.8,57.4z M90.2,57.3c0.4-0.1,1.1-0.5,0.6-0.9c-0.1,0.4-0.2,0.6-0.4,0.3c-0.1,0-0.5,0.2-0.5,0.3 C89.9,57.2,90,57.2,90.2,57.3z M90.9,56.1c0.1,0.2,0.2,0.3,0.2,0.5c0.1-0.5-0.2-0.8-0.6-0.8C90.7,55.9,90.8,56,90.9,56.1z M90.3,59 c-0.2-0.4-0.7-0.7-1-1.6c0.1,0,0.2,0,0.3,0c-0.7-0.7-1.4-1.7-2.5-1.8c-0.5-0.1-1,0.5-1.3,0.3c-0.5-0.2-0.1-1.4-1.2-0.8 c0.3,0.4,0.6,0.5,0.9,0.6c-0.2,0-0.3,0.1-0.5,0.1c0.1,0.2,0.2,0.4,0.3,0.5c0.1,0,0.2-0.2,0.2-0.2c0.6,0.5,2,1,1,2 c0.6-0.3,0.7,0.4,1.2,0.3c0.4-0.1,0.4-0.5,0.6-0.5C89.2,57.9,89.5,58.9,90.3,59z M93.2,58.5c-0.1,0.1-0.2-0.2-0.2,0.1 C93.3,58.8,93.2,58.6,93.2,58.5z M92.4,57.7c0,0-0.1-0.2-0.2-0.3C92.2,57.6,92.3,57.6,92.4,57.7z M92.9,58c0.1,0.1,0.1,0.1,0.2,0.2 c-0.2-0.2-0.3-0.3-0.5-0.4C92.7,57.8,92.8,57.9,92.9,58z M93.5,59.1C93.6,58.9,93.6,58.8,93.5,59.1z M93.5,58.7c0-0.2,0-0.4-0.2-0.6 C93.3,58.3,93.4,58.5,93.5,58.7z M81,45.9c0.1-0.5,0.2-1-0.1-1.3C80.6,45,80.6,45.5,81,45.9z M94.8,61c0,0,0.1-0.2,0-0.4 C94.7,60.8,94.8,61.1,94.8,61z M94.8,61.2c0.1,0.1,0,0.3,0.2,0.1C94.9,61.1,94.8,61.2,94.8,61.2z M29.5,76.3 c-0.4-0.8-0.5-0.2-0.7-0.2c0.2,0-0.3,0.2-0.3,0.2c-0.2,0-0.6-0.3-0.9-0.4c0.9,0.9,1.9,1.2,2.6,0.7C30,76.6,29.8,76.4,29.5,76.3z M89.6,64.4c0-0.2-0.2-0.3-0.1-0.7c-0.2,0-0.1-0.1-0.3,0c0.1-0.8-0.5-1.1-0.7-1.7c-0.1-0.5,0-1-0.2-1.6c-0.1,0.1-0.1,0.1-0.2,0.2 c0-0.5-0.1-1.1-0.2-1.6c-0.5,0.9-0.5,3.8-1.7,2.2c-0.3-0.5-0.4-0.2-0.4-0.8c0-0.3,0.4-0.5,0.4-0.7c0-0.1-1.1-0.4-1.4-0.5 c0.3,0.3-0.7,0.7-0.8,1.5c-0.5-0.2-0.7-0.4-1.1-0.2c-0.4,0.1-0.7,0.9-0.7,1.1c0,0-0.1,0.1-0.1,0.1c0-0.1,0-0.2-0.1-0.3 c-0.4,0.8-0.6,1.1-1.3,1.4c-0.6,0.3-1.1,0.4-1.6,1c0-0.1,0-0.2,0-0.3c-0.3,0.6-0.5,1.1-0.3,1.8c-0.1-0.1-0.1-0.2-0.2-0.3 c0,0.1,0,0.3,0,0.4c0-0.1-0.1-0.1-0.1-0.2c0.1,1,0.1,1.7,0,2.7c0,0.4-0.6,0.5,0,0.9c0.4,0.2,0.7-0.3,1-0.4c0.8-0.2,1.4-0.5,2.3-0.7 c1.4-0.5,1.7-0.2,2.1,1.1c0.2-0.3,0.5-0.6,0.8-0.8c-0.1,0.4-0.3,0.7-0.6,1c0.2-0.1,0.3-0.2,0.5-0.4c-0.1,0.2-0.1,0.3-0.2,0.5 c0.5,0.2,0.5,2.1,1.5,0.9c0,0.1-0.1,0.1-0.1,0.2C86.9,71.3,90.8,66.1,89.6,64.4z M85.9,71.3c-0.4-0.2-1,0.2-0.7,0.8 c0.2,0.6,0.9-0.4,1.1-0.9C86.2,71.2,86.1,71.2,85.9,71.3z M24.6,44.3c0-0.2,0.2-0.3-0.1-0.5C24.5,44,24.6,44.2,24.6,44.3z M24.2,44.9c0.1,0.1,0.1,0.2,0.1,0.4c0.1-0.2,0.1-0.3,0-0.6C24.1,44.6,24.3,44.8,24.2,44.9z M24.4,43.9c-0.2,0-0.3-0.1-0.3,0.2 C24.3,44.1,24.4,43.9,24.4,43.9z M36.2,56.9c-1-0.3-1.6-1.5-2.7-1.1c0-0.7-0.8-0.9-1.2-0.6c0-0.4-0.4-0.5-0.5-0.8 c-0.1-0.1-0.1-0.7-0.2-1c-0.3-0.7-0.6-0.8-1.2-1.1c-0.6-0.3-0.6-0.2-1.1-0.8c-0.3-0.4-0.6-0.7-1-1c0.1,0,0.2-0.1,0.3-0.1 c-0.9-0.2-1.7,0.6-2.3-0.6c-0.4,0.3-0.4,0.8-0.6,1.2c0-0.3,0-0.7,0-0.9c0.4-0.6-0.1-0.2-0.5,0.1c-0.3,0.2-0.7,0.9-1,1 c0,0-1.6-0.3-1.6-0.3c-0.8-0.7,0.1-1.4-0.1-2.2c-0.2-0.8-1.1-0.3-1.6-0.5c0.2-0.3,0.3-0.7,0.3-1.1c0.1,0,0.1,0,0.1,0.1 c0.2-1.2,0.5-1.7-0.7-0.8c-0.6,0.5-1.3,1.5-1.8,0c-0.3-0.8,0-2.4,0.4-3.1c0.7-1.1,1.6-0.5,2.3-0.6c-0.1-0.7,1.4-0.4,1.6-0.3 c0.2,0.3,0.2,2.8,0.8,1.6c0.5-1-0.4-1.7,0.5-2.7c0.6-0.7,2-1.1,1.3-2.2c0.1,0,0.1,0,0.2,0.1c0-0.2,0-0.3,0.1-0.4 c0,0.4,0,0.4-0.1,0.8c0.3-0.4,0.3-0.4,0.3-0.9c0.1,0.1,0.1,0.1,0.1,0.2c0.2-0.3,0.4-0.5,0.4-0.7c0,0,0.4-0.1,0.6-0.1 c-0.1,0-0.3,0-0.5,0c0.4-0.2,0.8-0.2,1.1-0.4c-0.1,0,0,0-0.2,0c-0.1-0.9,1.4-1.5,1.9-1.4c-0.5,0.2-0.4,0.3-0.6,0.7 c0.5-0.1,1.4-0.5,1.9-0.9c0-0.1-0.1-0.3-0.1-0.4c-0.6,1.2-1.7-0.1-0.8-0.7c-0.7-0.6-1.3,0.5-2,0.8c0.5-0.5,1.1-1.2,1.7-1.3 c0.8-0.2,1.5,0.2,2.2-0.4c1.2-0.9,0.1-1.1-0.6-1.9c0.2-0.5-0.1-0.9-0.2-1.5c-0.5,0.5-1.8,1-1.1-0.3c-0.5,0-0.6-0.4-1.2-0.4 c-1,0-0.4,0.7-1.2,1.3c0.6,0.8-0.3,1.4-0.9,1.5c0.6,1.6-1.5,1.4-0.5-0.2c-0.8,0-1.4-1-2.2-0.7c0-0.6,0.1-0.4-0.3-0.7 c0.5-1.3,2.5-2.2,3.5-2.7c0.3-0.1,1.4-0.2,1.3-0.9c-0.2-1-1.3,0.4-1.7,0.6c0.1-0.2,0-0.2,0.1-0.5c-0.2,0-0.2-0.2-0.6,0 c0.1-0.1,0.1-0.2,0.2-0.3c-0.1,0-0.2,0-0.4-0.1c0.7-0.6-0.4-1-0.8-0.1c0.5,0.5-0.1,0.7-0.5,1c0.1-0.1,0.1-0.2,0.2-0.3 c-0.5-0.2-1,0.1-1.6,0c-0.4-0.1-0.7-0.4-1.2-0.1c0,0,0.1,0.1,0.1,0.1c-0.4,0.1-1.1,0.1-1.7,0c0.1-0.1,0.3-0.1,0.4-0.2 c-0.6-0.3-1.5-0.7-2.1-0.3c0.1-0.1,0.1-0.2,0.2-0.3c-0.4,0.3-0.9,0-1.4,0c-0.6,0.1-1.2,0.4-1.8,0.4c-0.6,0-2.5-0.4-2.7-0.6 c-1.3-0.2-2.7,0.3-4,0.8c0.3,0.2,0.3,0.4,0.4,0.8c-0.2,0-0.3,0-0.5,0c0.1-0.1,0.1-0.1,0.2-0.2c-0.4,0-0.9,0.2-1.3,0.3 c0.2,0.7,0.9,0.5,1.4,0.3c-0.3,0.5-0.9,0.4-1.5,0.6c-0.5,0.2-1.4,1.3-0.4,1.1c-0.1,0.1-0.1,0.3-0.3,0.5c0.2-0.1,0.3-0.1,0.5-0.1 c0,0.1,0,0.1-0.1,0.2c0.1,0,0.1-0.1,0.2-0.1c0,0.1,0,0.1,0,0.2c0.2-0.1,0.4-0.1,0.6-0.2c-1,0.9-2.2,1-3.2,1.7 c2.1-0.4,3.5-1.8,5.4-2.6c-0.3,0.1-0.7,0.4-0.8,0.8c0.8-0.2,1.2-0.4,1.9-0.4c0.8,0.1,1.3,0.9,2.1,0.8c-0.1,0.6-0.1,1.8,0.3,2.2 c-0.6,0.8,1.3,1,0.4,2c-0.2-1.2-0.9,1-1.2,1.6c-0.4,0.8-0.5,2-0.2,2.8c0.2,0.4,1.7,3,0.9,3.3c0.6,0.7,0.6,1.2,1,2 c0.6-0.7-1.1-2.5-0.6-3.6c0.4,0.2,0.8,1.8,1,2.3c0.2,0.4,0.6,1.1,0.8,1.6c0.1,0.7-0.2,0.6,0.2,1.3c0.2,0.4,0.9,0.7,1.3,0.9 c0.5,0.3,1,0.1,1.3,0.2c0.8,0.3,1.4,1.1,2.1,1.3c0,0-0.1,0-0.1,0c0.4,0.5,0.5,0.9,0.7,1.3c0.1-0.1,0.1-0.1,0.1-0.2 c0.4,0.6,0.9,1.2,1.4,1c-0.1-0.8,0.3-0.4,0.5-0.1c0.3,0.5,0.3,1.3,0.2,1.7c-0.2,0.7-1.6,1.6-0.9,2.5c0-0.1,0.1-0.1,0.1-0.2 c0,0.6-0.4,0.8-0.3,1.5c0.1,0.3,0.7,1.2,0.9,1.6c0.3,0.7,0.5,1.6,1,2.1c0.5,0.6,1.3,0.7,1.6,1.4c0.3,0.7,0.2,2,0.2,2.8 c0,1,0.2,1.8,0.2,2.7c0.1,1.2-0.5,3.5,0.3,4.4c0-0.2,0-0.3,0-0.5c0.3,0.3,0.2,0.4,0.3,0.9c-0.1,0-0.2-0.1-0.3-0.1c0,0.5,0,0.6-0.1,1 c0.1,0,0.3,0.1,0.4,0.1c-0.8,1.1,0.7,2.6,1.6,2.7c-0.1-0.5,0.1-0.6,0.6-0.6c-0.6-0.4-0.2-0.6-0.2-1c0-0.2,0.3-0.7,0.3-0.7 c0-0.2-0.3-0.5-0.3-0.4c0-0.1-0.3-0.3-0.3-0.6c0-0.2,0.4-0.2,0.4-0.2c0.1-0.5-0.2-0.7,0.3-1c0-0.1-0.1-0.1-0.1-0.2 c-0.8,0,0-0.5,0-0.4c0.1-0.3,0.5-0.3,0.1-0.9c1.8,0.4,1.2-1.1,0.8-2c1,0.9,1.4,0,1.9-1c0.6-1.3,0.3-2.4,1.5-3.2 c0.7-0.5,0.7-0.1,1.1-1c0.3-0.8,0.3-1.4,0.4-2.2C35.4,59.7,36.6,58.3,36.2,56.9z M24.2,26.2c-0.2,0-0.3-0.1-0.5,0 C23.9,26.6,23.9,26.3,24.2,26.2z M22.4,25.3c-0.2,0.1-0.4,0.2-0.5,0.3c0.4,0.1,0.8,0,1.2,0c-0.2,0-0.4,0.2-0.6,0.2 c0.5,0,1.7,0,2-0.5c-0.2,0-0.3,0-0.4,0c0-0.1,0-0.2,0.1-0.3c-0.4,0.1-0.3-0.1-0.4,0.4C23.3,25.5,22.8,25.2,22.4,25.3z M24.2,27.3 c-0.5-0.1-0.6-1.9-1.2-0.5c0-0.6-0.7-0.4-1.2-0.3c0.1-0.1,0.1-0.1,0.2-0.2c-0.5-0.1-1.1,0.2-1.5,0.5c0.2,0,0.4,0.1,0.7,0.1 c-0.2,0-0.4,0.1-0.6,0.1c0.3,0.2,0.8,0.1,1.2,0.2c-0.4,0-0.8,0.1-1.2,0.1C21.2,28.1,23.6,27.9,24.2,27.3z M24,24.9 c0-0.3-0.3-0.1-0.7,0C23.6,25,23.8,24.9,24,24.9z M21.6,25.4c0.4-0.1,0.9-0.1,1.2-0.5c-0.6,0-1.2,0.2-1.8,0.5 C21.2,25.4,21.4,25.4,21.6,25.4z M32.4,34.8c-0.1,0-0.2,0.2-0.3,0c0,0,0.1-0.1,0.1-0.1c-0.1,0-0.3,0-0.4,0c0.2-0.2,0.3-0.5,0.5-0.7 c-0.6,0.1-1.2,1.1-1.3,1.6c0.3,0,0.7,0,1,0.1c-0.1,0.1-0.1,0.1-0.2,0.2c0.1-0.1,0.4-0.2,0.5-0.3c0,0.1,0,0.2-0.1,0.4 c0.4,0,0.5-0.3,0.4-0.7c-0.1,0-0.1,0-0.2,0.1c0-0.1,0.1-0.2,0.1-0.3C32.6,34.9,32.5,34.9,32.4,34.8z M14,35c0.7,0.6,0.5-0.1,0.2-0.5 C13.7,34.1,13.5,34.6,14,35z M19.6,27.1c0.8-0.1,1.5-0.7,2.3-0.8c-0.9-0.9-1.9,0-2.6,0.5C19.5,26.8,19.5,27,19.6,27.1z M27.7,29.4 c-0.8-0.6-0.7-0.5-1.6,0.2c0.1,0,0.4,0.2,0.3,0.2C27,29.4,27.6,29.7,27.7,29.4z M13.3,33.1c-0.2,0.2-0.3,0.4,0,0.7 c0.1-0.2,0.2-0.5,0.3-0.7C13.4,33.1,13.4,33.1,13.3,33.1z M27.5,30.1c0.1,0,0.1,0.3,0.2-0.1C27.6,30,27.6,30.1,27.5,30.1z M29.8,36 c-0.1,0,0-0.3-0.2-0.1c0.3,0.2,0.2,0.2,0.6,0.1C30.1,36.1,29.9,36.1,29.8,36z M26.7,30c0.2,0,0.3,0.1,0.6-0.2 C27,29.8,26.9,29.9,26.7,30z M30.5,35c-0.2-0.2-0.3-0.3-0.6-0.3C30.1,34.9,30.3,34.9,30.5,35z M27,25.3c0,0.2,0.1,0.2,0,0.5 c0.7,0.2,2.2,0.4,2.7-0.2c-0.7-0.3-1.4,0.1-2.1-0.2c0,0,0.1-0.1,0.1-0.1c-0.4-0.2-0.8-0.3-1.3-0.1C26.7,25.3,26.8,25.3,27,25.3z M26.8,24.9c0.2,0,0.3,0,0.5,0C27.2,24.8,26.9,24.9,26.8,24.9z M27.5,24.4c0.1,0,0.2,0,0.4,0c-0.1,0.1-0.2,0.1-0.3,0.2 c0.6,0.4,1.2,0,1.8-0.2c-0.5-0.6-1.3-0.6-2-0.2C27.3,24.4,27.4,24.2,27.5,24.4z M26.3,25.8c0.2,0,0.3,0.1,0.5-0.1 C26.6,25.6,26.1,25.4,26.3,25.8z M27,24.8c-0.1-0.2-0.1-0.3-0.5,0C26.8,24.9,26.8,24.7,27,24.8z M29.7,26.4c0.1,0,0.3,0,0.5,0 c-0.2-0.3-0.6-0.4-0.9-0.2C29.4,26.5,29.4,26.4,29.7,26.4z M26.9,26c-0.5-0.1-0.9,0.1-1,0.7c0.5-0.1,1-0.3,1.4-0.6 C27.1,26.1,27,26,26.9,26z M31.5,27.3c-0.4-0.3-0.7-0.5-1.2-0.4c-0.2-0.6-0.9-0.4-1.3-0.2c0.3-0.8-0.6-0.5-1-0.2 c0-0.1,0-0.1-0.1-0.2c0.1-0.1,0.2-0.1,0.3-0.2c-0.6,0-1.1,0.2-1.4,0.8c0.1,0,0.2,0,0.3,0C27.1,27,27,27,26.9,27.1 c0.6,0.3,2.7,0.1,2.5,0.6c0.8,0.1,0.7,0.4,0.2,0.9c-0.3,0.3-0.9,0.1-1.3,0.6c0.5,0.2,0.9-0.2,1.4,0.3c0,0-0.1,0.1-0.1,0.1 c0.4,0.3,0.8,0.5,1.2,0.5c-0.1-0.2-0.2-0.5-0.4-0.7c1.4,1.5,0.5-0.9,0.4-0.7c0.3-0.6,0.9,0.8,1.6-0.4c-0.5-0.1-0.8-0.5-1.3-0.6 c0.2-0.1,0.3-0.1,0.5-0.2C31.6,27.5,31.5,27.4,31.5,27.3z M25.7,24.7c0.2,0.1,0.4,0.1,0.6,0.1c-0.1-0.4-0.5-0.5-0.9-0.3 c0.1,0,0.1,0,0.2,0.1c-0.1,0-0.2,0.1-0.3,0.1C25.4,24.7,25.5,24.7,25.7,24.7z M29,24c0.5,0.1,0.9,0.1,1.4,0.1 c-0.3,0.1-0.7,0.1-1,0.1c0.1,0.2,0,0.1,0.2,0.3c-0.2,0.1-0.5,0.2-0.8,0.3c0.2,0.1,0.3,0.2,0.4,0.3c-0.4-0.2-0.8,0-1.1,0.3 c0.7,0.1,1.9,0.3,2.5-0.2c-0.1,0-0.2,0-0.4,0c0.4-0.3,1-0.4,1.2-0.7c-0.1,0-0.2,0-0.3,0c0.9,0,1.8-0.4,2.7-0.6c-0.1,0-0.3,0-0.4,0 c0.4-0.1,0.9-0.1,1.3-0.3c-1.6-0.4-4.4-0.4-5.9,0.3C28.9,23.8,28.9,23.9,29,24z M29.5,28.2c-0.2-0.3-0.3-0.3-0.5,0.2 C29.3,28.4,29.4,28.3,29.5,28.2z M24.4,24.6c-0.2,0-0.4-0.1-0.6,0.1C24,24.7,24.2,24.6,24.4,24.6z M25,27.4c-0.2,0-0.4,0-0.7,0.2 c0.3,0.2,0.6,0.2,0.9,0.1C25.2,27.4,25.1,27.5,25,27.4z M24.4,26.5c0.4,0.5,0.9,0.5,1.3,0c-0.1,0-0.2-0.1-0.2-0.1 c0.2-0.1,0.2-0.1,0.3-0.3c-0.4,0-0.9-0.1-0.9,0.3C24.7,26.4,24.6,26.5,24.4,26.5z M25.3,25.7c0.4,0.2,0.9-0.1,0.9-0.5 c-0.4,0-0.8,0-1.1,0.4C25.5,25.4,25.3,25.7,25.3,25.7z M78.1,46.7c-0.7,0.3-0.2,0.9,0,0.7C78.4,47,78.4,46.8,78.1,46.7z M24.7,46.8 c0.2,0,0.3,0,0.4-0.2c-0.8-0.5-2-1.9-3-0.7c0.3-0.1,0.6-0.2,0.9-0.3c0,0-0.1,0.1-0.1,0.1c0.6,0.3,1,0.3,1.4,0.8 c-0.1,0.1-0.1,0.2-0.2,0.2C24.3,46.7,24.5,46.8,24.7,46.8z M55.7,40.5c-0.1,0.1-0.2,0.1-0.4,0.1c0.4,0.2,0.3,0.1,0.6-0.2 C55.9,40.4,55.8,40.4,55.7,40.5z M49.5,32.8c0.1-0.4,0.2-0.6-0.3-0.4C49.2,32.7,49.3,32.7,49.5,32.8z M48.9,38.1 c0-0.3,0.1-0.4,0-0.7C48.6,37.7,48.8,37.8,48.9,38.1z M45.1,32.6c0.1-0.1,0.1-0.3,0.2-0.1c0,0.1,0.4,0.4,0.4,0.6 c0,0.4-0.6-0.1-0.3,0.6c-0.1,0-0.2,0.1-0.3,0.1c0.1,0,0.3,0.2,0.5,0.2c-0.2,0.1-0.4,0.3-0.6,0.5c0.7,0,1.9,0,1.9-1 c-0.6-0.2-0.6-1-1.2-1.2c0.2-0.2,0.2-0.5,0.3-0.6c-0.2,0-0.3,0-0.5,0c0.1-0.1,0.2-0.3,0.3-0.4C45,31.2,44.9,32,45.1,32.6z M53.3,40.5c-0.2,0-0.2,0.1-0.4-0.1c0,0.1,0,0.1,0,0.2c0.3,0.1,0.5,0.2,0.8,0C53.5,40.5,53.5,40.5,53.3,40.5z M41.5,27.3 c-0.3,0-0.6,0-0.9,0c0-0.1,0.2-0.4,0.2-0.4c0.3,0.3,0.4,0.3,0.8,0.3c-0.2-0.3-0.2-0.4-0.6-0.6c0.1,0,0.3,0,0.5,0 c-0.1-0.1,0-0.2-0.2-0.4c0.3,0,0.5-0.1,0.7-0.2C42,26,42,26,41.9,26c0.2,0,0.3,0,0.5,0c-0.1-0.1-0.2-0.2-0.2-0.3 c0.3-0.2,0.3-0.2-0.1-0.5c0.2,0,0.5-0.1,0.7-0.1c-0.3-0.4-0.2-0.7,0.3-0.9c-0.2,0-0.3,0-0.5,0c0.5,0,1-0.2,1.6-0.3 c-0.6-0.3-1.5-0.1-2.1,0c0.1-0.1,0.2-0.1,0.2-0.2c-0.6-0.1-1.3-0.1-1.9-0.1c0.7,0,1.5,0.1,2.2-0.1c-1.4-0.2-3.8-0.7-5,0.1 c0.1,0,0.3,0.1,0.4,0.1c-1.6-0.3-3.3-0.2-4.8,0.4c0.2,0,0.3,0.1,0.5,0.1c-0.6,0.3-1.4,0.1-1.9,0.5c0.4,0.1,0.8,0.2,1.2,0.2 c-0.3,0-0.7,0-1,0.1c0.2,0.2,4.1,0.7,2.5,1.7c0.3,0.1,0.5,0.2,0.8,0.4c-0.9-0.5-1,0.9,0,0.2c-0.6,1-1.2,0.7-0.8,2.1 c0.2,0.7,0.5,0.9,0.9,1.1c0.7,0.4,0.6,0.2,1.1-0.4c0.1-0.1,0.4-0.9,0.6-1.1c0.4-0.3,0.8-0.2,1.1-0.4C39.3,28.2,40.4,27.9,41.5,27.3z M25.3,47.4c0.3,0.1,0.4-0.1,0.6,0.3c0.2-0.4,0.6-0.3,0.9-0.4c-0.3-0.4-0.9-0.7-1.4-0.4c0.2,0.2,0.1,0.2,0.3,0.4 c-0.2,0-0.3,0.1-0.6,0C25,47.6,25.1,47.4,25.3,47.4z M80.8,58.3c0.1,0,0.2-0.1,0.3-0.1C81,58,80.7,58,80.5,58.4 C80.6,58.4,80.7,58.3,80.8,58.3z M82.5,56.6c-0.2-0.4-0.3-0.7-0.5-1.1c0.2-0.1,0.3-0.3,0.5-0.3c0-0.1,0-0.1,0-0.2 c-0.4,0.2-1.4,0.1-0.8-0.4c0.5-0.4,1.2,0.5,1.3-0.5c-0.4,0.6-0.9,0-1.3,0.2c-0.3,0.2-0.5,1.1-0.5,1.5c0,0,0.3,1.2,0.2,1.2 c0.4,0.2,0.2-0.9,0.4-1.2c0,0.4,0.1,0.6,0.2,0.9c0.1-0.1,0.2-0.1,0.3-0.2c-0.1,0.3,0,0.3,0,0.5C82.5,56.9,82.4,56.8,82.5,56.6z M78.5,55.3c0.1,0.8,1.5,1.1,1.9,1.1c0.1-0.7,0.3-1.8,0.9-2c-0.6-0.8-0.4-1.3,0-1.8c-0.4-0.2-0.5-0.6-0.8-0.5 c-0.3,0.1-0.6,0.9-0.8,1.1C79.1,53.9,77.9,54,78.5,55.3z M85.8,57.1c-0.1,0.1-0.2,0-0.2,0.5C85.8,57.4,85.7,57.2,85.8,57.1z M83.6,56c-0.1,0-0.2,0-0.3,0C83.6,56.5,83.5,56.1,83.6,56z M81.6,58.9c-0.1-0.2-0.1-0.4-0.5-0.3C81.3,58.8,81.4,58.8,81.6,58.9z M82.3,58.2c-0.1-0.2-0.5-0.1-0.8,0.1C81.7,58.4,82,58.3,82.3,58.2z M78.7,58c0.5,0.1,1,0.2,1.5,0.1c-0.6-0.3-2.6-1.5-3-0.6 C77.7,57.7,78.2,57.8,78.7,58z M77.4,56.5c0.3-1-2-4.1-3.1-3.9c0.4,0.9,1,1.6,1.5,2.5C76,55.4,77.5,58.3,77.4,56.5z M84.2,56.1 c0.2,0.1,0.3,0,0.5,0.2c-0.2-0.5-0.6-0.6-0.9-0.2C84,56.1,84.1,56.1,84.2,56.1z M83.9,55.1c0.1-0.4,0.3-0.8-0.1-1.2 C83.7,54.3,83.7,54.7,83.9,55.1z M82.7,58.8c0.2-0.3,0.6-0.5,0.9-0.7c-0.5,0-1,0.2-1.2,0.8C82.5,58.9,82.6,58.9,82.7,58.8z M44.1,33.6c-0.1,0.1-0.1,0.3-0.2,0.4c0.4,0.1,1.4-0.5,1.1-1C44.7,32.3,44,33,44.1,33.6z M41.8,29.6c0.5,0.1,1.1-0.1,1.5-0.5 c0-0.1-0.2-0.4-0.2-0.5c-0.6,0.1-1.9-0.2-2.3,0.3c0.2,0,0.3,0.1,0.5,0.1c-0.1,0-0.2,0.1-0.4,0.2c0.2,0.1,0.3,0.1,0.5,0.2 c-0.1,0.1-0.2,0.1-0.2,0.2C41.4,29.5,41.6,29.5,41.8,29.6z M48.7,38.5C48.8,40.2,49,37.2,48.7,38.5z M50.5,39.4 c-0.2,0-0.4,0.1-0.6,0c0.1,0.3,0.4,0.5,0.7,0.6C50.7,39.5,50.6,39.5,50.5,39.4z M24.1,47.3c-0.1,0.1-0.2-0.1-0.2,0.1 c0.3,0.2,0.3,0.2,0.6,0.1C24.4,47.3,24.3,47.4,24.1,47.3z M70,51c-0.1-0.1-0.1-0.1-0.2-0.2C69.3,52.7,70.9,52.3,70,51z M61,60.2 c0-0.2-0.1-0.4-0.2-0.6c-0.1,0.3-0.3,0.5-0.4,0.7c-0.1,0.8-0.9,0.8-1.1,1.4c-0.2,0.4,0.1,0.7,0,1.1c-0.1,0.4-0.3,0.6-0.4,1 c-0.1,1.2,0.5,1.5,1.1,0.7c0.5-0.7,0.9-2.6,0.9-3.5c0,0.1,0.1,0.2,0.1,0.2C61.1,60.9,61,60.6,61,60.2z M74.3,48.1 c-0.9,0.8-1-2.4-2-2.6c0,0.2,0,0.2,0,0.4c-0.3-0.1-0.5,0-0.9,0.1c0.1,0.9-1.3,1.5-1.5,2.2c-0.2,0.6-0.2,2.1-0.3,2.7 c-0.1,0.1-0.3,0.4-0.5,0.5c-1-1.2-1.5-3.8-1.8-5.4c-0.6,0.6-1.1-0.6-1.6-1c-0.5-0.5-0.4-0.4-1.1-0.5c-0.5-0.1-0.9,0.1-1.3-0.1 c-0.4-0.2-0.5-0.6-0.8-0.7c-0.3-0.1-0.5,0.2-1,0c-0.7-0.3-0.8-1.5-1.5-1.1c0.1,0.9,0.8,1.3,1,2.1c0-0.2,0.1-0.4,0.1-0.5 c0.1,1.3,1,0.8,1.4-0.1c-0.1,0.9,0.5,0.7,0.8,1.1c0.4,0.8,0.2,0.6-0.1,1.2c-0.4,1-0.6,1.2-1.5,1.7c-0.6,0.4-2,1.9-2.6,1.1 c-0.3-0.4-0.1-0.9-0.2-1.3c-0.2-0.5-0.7-1-0.9-1.4c-0.4-0.8-1.8-3-1.6-3.7c0,0.3-0.2,0.5-0.2,0.7c-0.2-0.3-0.4-0.5-0.5-0.9 c0.1,0.8,0.6,1.5,0.9,2.2c0.3,0.7,0.4,1.4,0.7,2.1c0.3,0.7,2,2.5,1.7,3c0.5,0.9,1.8,0.2,2.4-0.1c0.1,3.4-3.7,4.9-3.4,7.8 c0.1,1.4,0.7,2.7-0.3,3.9c-0.7,0.8-1,0.7-1.1,1.7c0,0.5,0.2,0.8-0.1,1.3c-0.1,0.2-0.6,0.3-0.7,0.5c0,0.1,0,0.5-0.1,0.7 c-0.2,0.5-0.5,1.1-0.9,1.5c-0.5,0.6-0.9,0.8-1.4,1c-0.2,0.1-1.4,0.4-1.5,0.4c-0.6-0.2-0.2-0.7-0.3-1.2c-0.2-0.8-0.6-1.4-0.8-2.2 c-0.2-0.9-0.2-1.6-0.5-2.5c-0.3-0.8-0.5-1.3-0.2-2.2c0.3-1.4,0.5-2.2,0.1-3.5c-0.3-1-0.9-1.5-0.9-2.5c0-0.8,0.3-1.3-0.2-1.9 c-0.9,0.6-1.1-0.8-2.2-0.5c-0.7,0.2-1.9,0.8-2.6,0.6c-1.5-0.3-2.2-3.1-2.8-4.2c0.8-0.8,0.2-2.2,0.4-3c0.1-0.4,0.4-1.2,0.6-1.5 c0.4-0.6,0.9-0.7,1.2-1.3c0.5-0.8,0.3-1.3,1-2c0.8-0.9,0.3-0.3,1.4-0.5c0.9-0.1,2.7-1.4,3.4-0.6c0.1,0,0.2-0.1,0.2-0.1 c-0.2,0.8-0.3,1.2,0.3,1.7c0.5,0.4,1.7,1.1,2.2,0.8c0.1,0,0-0.6,0.5-0.7c0.2-0.1,0.7,0.4,0.9,0.5c0.5,0.2,1.7-0.1,1.9,0.3 c0.9,0.2,1-1.5,1-2.3c-0.6,0-1.4,0.3-1.9,0.1c-1.2-0.5-0.9-1.5,0-1.9c0.4-0.2,1.1-0.3,1.6-0.3c0.4,0,1,0.7,1.4,0.3 c0.6-0.6-0.9-1.3-1.3-1.6c0.3-0.4,0.2-0.2,0.2-0.5c0.1-0.1,0.2-0.1,0.4-0.2c-0.4-0.1-1.6,0.5-0.6,0.6c-0.4,0.4-0.8,0.5-1.1,0.1 c0.1-0.1,0.2-0.1,0.3-0.2c-1-0.9-1.9,1.4-1,1.8c-0.2,0.1-0.5,0.3-0.7,0.5c-0.2-0.4-0.3-0.3-0.7-0.2c0.1,0.1,0.1,0.1,0.2,0.2 c-0.3-0.1-0.2,0.1-0.4-0.1c0,0.5,0.2,0.7,0.4,1.1c-0.1,0-0.2-0.1-0.3-0.1c0.1,0.2,0.1,0.2-0.1,0.2c0,0.1,0.1,0.2,0.1,0.4 C52,40,52,38.4,51.7,37.9c-0.3-0.5-1.4-1.3-1.6-1.2c-0.1-0.2,0-0.2,0-0.3c-1.3,0,1.2,2,1.3,2.3c-0.7-0.5-0.1,0.3-0.7,0.8 c0.3-1-0.8-1.3-1.3-1.8c-0.6-0.6-0.2-0.5-0.9-0.6c-0.5-0.1-1.1,0.5-1.3,0.7c-0.8,0.6-0.7,1.7-1.5,2.2c-0.8,0.5-1.1-0.4-1.8-0.1 c-0.1-0.5-0.2-2.3,0.1-2.6c0.4-0.5,1.5,0.4,1.9-0.1c0.7-0.8-0.5-1.5-0.8-2c0.3,0,0.5-0.1,0.8,0c0-0.1-0.1-0.3-0.1-0.4 c0.5,0.3,0.9-0.3,1.2-0.6c0.3-0.3,0.8-0.7,1-0.9c0.1-0.2,0.3,0.2,0.4-0.1c0,0-0.1-0.3-0.1-0.4c0.2-0.4-0.2-0.8,0.5-1 c0,0.1,0.1,0.4,0.1,0.5c-1.1,0.9,1.1,0.8,1.5,0.7c0.6-0.1,0.7,0.1,1.1-0.3c0.2-0.2-0.2-1.4,0.7-0.6c0-0.2,0-0.3,0-0.5 c-0.2-0.1-0.1-0.1-0.3-0.3c0.5-0.2,0.9,0,1.3-0.3c-0.6-0.4-1.5,0.5-1.9-0.3c-0.4-0.7,0.2-1.2,0.8-1.5c-0.5-0.8-0.9,0.1-1.2,0.5 c-0.7,0.9-0.3,0.8-0.4,1.8c0,0.2-0.6,1.4-0.9,1.3c-0.4-0.1-0.7-1.2-1-1.4c-0.3-0.1-1.5,0.8-1.2-0.8c0.1-0.6,1.1-1,1.6-1.5 c1-1.1,2.6-2.5,4.1-1.6c-0.1,0-0.2,0.1-0.3,0.1c0.4,0.2,2.3,0.3,2.6,0.9c0.4,1-1.2,0.3-1.6,0.4c0.5,0.3,0.5,0.9,1.1,1 c-0.1-0.1-0.1-0.2-0.2-0.3c0.2,0,0.6,0,0.9,0c-0.1-0.1-0.1-0.2-0.2-0.3c0.3-0.3,0.6-0.4,0.9-0.2c0-0.3-0.1-0.6-0.3-0.9 c0.4,0,0.6,0.1,0.8,0.3c-0.1,0-0.2,0-0.3,0c0.4,0.6,1.1-0.3,1.9-0.4c-0.1,0.1-0.1,0.1-0.2,0.2c0.5,0,1.2-0.1,1.6-0.3 c-0.1-0.1-0.2-0.1-0.3-0.2c0.6-0.2,1.5,0.2,2.1,0.5c0-0.1,0.1-0.1,0.1-0.2c-0.7-0.3-1.2-1.5-0.2-1.4c0.5,0,1.4,1.7,1,2.2 c0.4,0,0.5-0.1,0.6-0.5c-0.4-0.4-0.6-0.8-1-1.2c0.1-0.1,0.2-0.1,0.3-0.2c-0.1-0.1-0.1-0.2-0.2-0.2c0.2,0.2,0.4,0.4,0.6,0.6 c-0.1-0.1-0.1-0.2-0.2-0.2c0.4-0.2,0.8-0.2,1.2,0c-0.3-0.2-0.3-0.4-0.5-0.6c0.4-0.1,0.9-0.1,1.3-0.1c-0.1-0.1-0.2-0.1-0.3-0.2 c0.6-0.7,1.8-0.5,2.7-0.6c0.1-0.4,0.5-0.5,0.9-0.3C68.1,25,68,25,67.9,25c0.7,0.2,1.8-0.1,2.3,0.6c-0.2,0.1-0.5,0.3-0.7,0.4 c1.1,0.1,2.1,0.5,3.2,0.4c-0.1-0.1-0.1-0.2-0.2-0.2c1.1,0,1.5,0.7,2.5,1c0-0.1-0.1-0.2-0.1-0.4c0.6,0.2,1.2,0.1,1.8,0.1 c-0.1-0.1-0.3-0.2-0.4-0.3c0.5-0.3,1.7-0.1,2.3,0.1c0.7,0.2,1.4,0.2,2.1,0.4c1.1,0.2,2.5,0.9,3.6,0.7c-0.2-0.1-0.3-0.2-0.5-0.4 c1.8,0.3,2.5,0.3,3.9,1.8c-0.2,0-0.2,0.1-0.5,0.1c0.4,0.2,0.9,0.4,1.2,0.8c-0.6-0.2-1.3,0.2-1.3,0.9c-0.5-0.4-1.1,0-1.6,0 c0,0.9,0.6,0.7,1,1.4c-0.1,0-0.1,0-0.2,0c0.1,0.2,0.2,0.3,0.3,0.5c-0.1,0.1-0.2,0.1-0.3,0.2c0.1,0.1,0.1,0.3,0.2,0.4 c-0.1,0-0.2,0.1-0.3,0.1c0.2,0.4,0,0.4,0,0.7c-0.7-0.7-1.6-1.6-1.8-2.6c0.5-0.2,1-1.7,0.2-1.7c0.2,1-0.4,0.2-0.7,0.3 c-0.4,0.2-1.1,0.3-0.3,0.9c-0.6,0.3-1.3-0.1-2,0c-1.2,0.1-1.2,0.4-1.8,1.7c1.2,0.2,2.2,0.4,2.5,2.1c0.1,0.6,0.1,1.6-0.2,2.1 c-0.4,0.5-0.6,0.3-0.9,0.6c0,0-0.4,0.9-0.4,0.9c0.1,0.5,0.3,0.4,0.6,0.9c1.1,1.9-0.9,1.2-0.5,0.3c-0.2-0.2-0.7-0.8-0.7-0.8 c-0.4-0.2-0.5-0.6-1.1,0c0.4-1.3-0.9-0.4-0.9,0c0,0.9,1.3,0.4,1.6,0.8c-1.4,0.4,0.5,2.1,0.6,2.8c0.2,1.5-0.7,2.5-1.6,3.1 c-0.3,0.2-0.4,0.3-0.8,0.4c-0.1,0,0.1,0.4-0.1,0.4c-0.1,0-0.2-0.3-0.2-0.3c-0.1,0-1-0.5-1,0.7c0,0.8,1.1,1.3,1.3,2.1 c0.2,1.1-0.4,1.4-1,2.1c0-0.5-0.9-1.6-1.4-1.6c0-0.1,0-0.2,0-0.3c-0.1,0-0.2,0-0.3,0c0,0.6-0.1,1.2,0,1.7c0.1,0.4,0.5,0.7,0.7,1.1 c0.4,0.8,0.5,1.3,0.8,2.1c-1.2-0.2-1.1-2-1.8-2.8c0,0.1,0,0.2,0,0.2C75.1,51,75,47.7,74.3,48.1z M53.6,51.4 c-0.1-0.1-0.1-0.1-0.2-0.2C53.5,51.3,53.5,51.4,53.6,51.4z M61.2,39.7c-0.1-0.7-0.4-0.9-0.5-1.5c0.3,0.1,0.3,0,0.5,0 c-0.2-0.4-0.5-0.6-0.5-0.1c-0.1-0.7-0.6-0.8-0.9-1.4c0.1,0,0.2,0,0.3,0c0.2-0.4-0.1-0.3,0.4-0.3c0.1-1-1-0.7-1.3-0.2 C58.7,37,59.4,38,60,38.5C59.1,39.1,60.4,40.4,61.2,39.7z M50.4,24.2c0.4,0.2,1,0.2,1.5-0.1c-0.6-0.2-1.4-0.2-2-0.1 C50.1,24.2,50.2,24.2,50.4,24.2z M51,25c0.1,0,0.3-0.1,0.4-0.1c-0.3-0.1-0.5-0.1-0.8-0.1c0.1,0.3,0.1-0.1,0,0.2 C50.8,24.9,50.9,24.9,51,25z M49.1,24.8c0.1,0,0.2,0.1,0.3,0.1c-0.1,0-0.1,0.1-0.2,0.1c0.7,0.5,0.8-0.4,1.5-0.5 c-0.9-0.3-1.4-0.2-2.2-0.2C48.7,24.5,48.9,24.7,49.1,24.8z M27.1,47.3c0.1,0.1,0,0.4,0.4,0.1C27.4,47.3,27.3,47.3,27.1,47.3z M55.6,24.1c0.3,0.1,0.6,0,0.9-0.1c-0.5,0-0.8,0-1.3,0C55.5,24,55.7,24.2,55.6,24.1z M57.7,26.9c0.4,0.2,0.9,0.4,1.4,0.3 c-2-0.4,1.3-1.7,1.6-1.9c-0.7-0.3-1.8,0.1-2.5,0.5c-0.1,0.2,0,0.1-0.3,0.4c0.1,0,0.1,0,0.2,0C57.7,26.4,57.7,26.6,57.7,26.9z M65.1,24.4c0.5,0.1,1,0.2,1.5,0.2c-0.4-0.6-1.5-0.9-2.1-0.4C64.7,24.1,64.8,24.3,65.1,24.4z M75.7,25.8c0.3-0.1,0.7-0.1,1.1-0.1 c-0.3-0.5-1.3-0.5-1.8-0.4C75.2,25.7,75.4,25.8,75.7,25.8z M67.6,24.6c-0.5-0.2-0.9-0.4-1,0.2C67,24.8,67.5,24.8,67.6,24.6z M76.6,26.1c-0.2,0.1-0.2,0-0.3,0.2c0.3,0.1,0.6,0.1,0.8,0.1C77,26.2,76.8,26.1,76.6,26.1z M5,29.1C5,29.1,5,29.1,5,29.1z M7.7,27 c-0.2-0.1-0.3-0.2-0.6,0.1C7.3,27.1,7.5,27,7.7,27z M82.3,33.9c0.6,0.5,0.9,1.6,1.4,2.3c0-0.1,0-0.2,0-0.3c0.1,0.1,0.2,0.2,0.3,0.2 c-0.3-0.4-0.7-0.7-0.7-1.2c0.2,0,0.3,0.1,0.5,0.1c-0.6-0.6-1.2-1.8-1.8-2C82.1,33.3,82.2,33.4,82.3,33.9z M5.5,28.8 c0,0,0.3,0.1,0.5,0.1c0.1,0.8,1.1-0.1,1.7-0.2c-0.2-0.5-0.7-0.4-1-0.2c0.1-0.1,0.2-0.1,0.2-0.2C6.4,27,5.6,28.5,5,29.1 C5.2,28.9,5.7,28.4,5.5,28.8z M77.6,25.8c0.2,0,0.3,0.1,0.5-0.1c-0.3-0.1-0.7-0.1-1.1-0.1C77.2,25.7,77.3,25.7,77.6,25.8z M85.8,27.1c-0.1-0.1-0.2-0.2-0.3-0.2c0,0-0.1,0.1-0.1,0.1C85.6,27.1,85.7,27,85.8,27.1z M28.5,50.6c0,0,0.1,0.3,0.2-0.2 C28.6,50.3,28.5,50.6,28.5,50.6z M7.1,29.7c-0.3-0.1-0.4-0.2-0.7,0C6.6,29.8,6.8,29.7,7.1,29.7z M9.2,31.6c-0.3,0.1-0.5,0.1-0.5,0.5 c0.2-0.1,0.5-0.2,0.7-0.3C9.3,31.5,9.3,31.7,9.2,31.6z M6.4,30.8c0.2,0,0.3,0.3,0.4,0C6.7,30.7,6.5,30.8,6.4,30.8z">
    <animateTransform attributeName="transform" type="translate" repeatCount="indefinite" dur="6.666666666666666s" keyTimes="0;1" values="0 0;100 0"></animateTransform>
  </path>
</g>
</svg>
